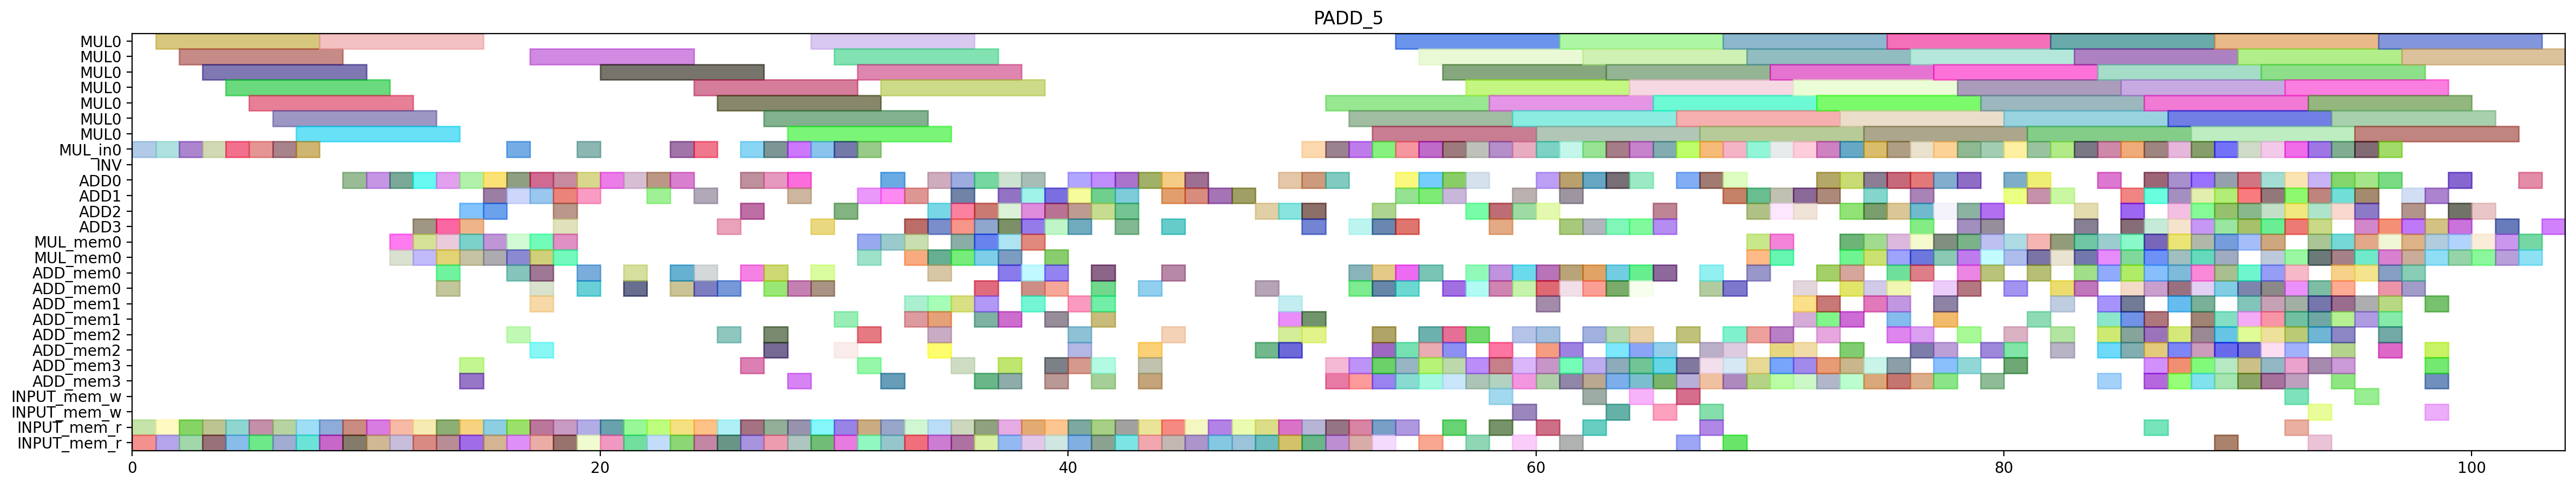

Generate this figure with Python:
from pyschedule import Scenario, solvers, plotters, alt


def solve():
	horizon = 181
	S = Scenario("PADD_5", horizon=horizon)

	# resource
	MUL = S.Resources('MUL', num=1, size=7)
	MUL_in = S.Resources('MUL_in', num=1)
	INV = S.Resource('INV')
	ADD = S.Resources('ADD', num=4, periods=range(1, horizon))
	MUL_mem = S.Resources('MUL_mem', num=1, size=2)
	ADD_mem = S.Resources('ADD_mem', num=4, size=2)
	INPUT_mem_w = S.Resource('INPUT_mem_w', size=2)
	INPUT_mem_r = S.Resource('INPUT_mem_r', size=2)

	# result of previous scheduling
	t2_t1_t1_in = S.Task('t2_t1_t1_in', length=1, delay_cost=1)
	S += t2_t1_t1_in >= 0
	t2_t1_t1_in += MUL_in[0]

	t2_t1_t1_mem0 = S.Task('t2_t1_t1_mem0', length=1, delay_cost=1)
	S += t2_t1_t1_mem0 >= 0
	t2_t1_t1_mem0 += INPUT_mem_r

	t2_t1_t1_mem1 = S.Task('t2_t1_t1_mem1', length=1, delay_cost=1)
	S += t2_t1_t1_mem1 >= 0
	t2_t1_t1_mem1 += INPUT_mem_r

	t0_t1_t1_in = S.Task('t0_t1_t1_in', length=1, delay_cost=1)
	S += t0_t1_t1_in >= 1
	t0_t1_t1_in += MUL_in[0]

	t0_t1_t1_mem0 = S.Task('t0_t1_t1_mem0', length=1, delay_cost=1)
	S += t0_t1_t1_mem0 >= 1
	t0_t1_t1_mem0 += INPUT_mem_r

	t0_t1_t1_mem1 = S.Task('t0_t1_t1_mem1', length=1, delay_cost=1)
	S += t0_t1_t1_mem1 >= 1
	t0_t1_t1_mem1 += INPUT_mem_r

	t2_t1_t1 = S.Task('t2_t1_t1', length=7, delay_cost=1)
	S += t2_t1_t1 >= 1
	t2_t1_t1 += MUL[0]

	t0_t1_t1 = S.Task('t0_t1_t1', length=7, delay_cost=1)
	S += t0_t1_t1 >= 2
	t0_t1_t1 += MUL[0]

	t2_t0_t1_in = S.Task('t2_t0_t1_in', length=1, delay_cost=1)
	S += t2_t0_t1_in >= 2
	t2_t0_t1_in += MUL_in[0]

	t2_t0_t1_mem0 = S.Task('t2_t0_t1_mem0', length=1, delay_cost=1)
	S += t2_t0_t1_mem0 >= 2
	t2_t0_t1_mem0 += INPUT_mem_r

	t2_t0_t1_mem1 = S.Task('t2_t0_t1_mem1', length=1, delay_cost=1)
	S += t2_t0_t1_mem1 >= 2
	t2_t0_t1_mem1 += INPUT_mem_r

	t2_t0_t0_in = S.Task('t2_t0_t0_in', length=1, delay_cost=1)
	S += t2_t0_t0_in >= 3
	t2_t0_t0_in += MUL_in[0]

	t2_t0_t0_mem0 = S.Task('t2_t0_t0_mem0', length=1, delay_cost=1)
	S += t2_t0_t0_mem0 >= 3
	t2_t0_t0_mem0 += INPUT_mem_r

	t2_t0_t0_mem1 = S.Task('t2_t0_t0_mem1', length=1, delay_cost=1)
	S += t2_t0_t0_mem1 >= 3
	t2_t0_t0_mem1 += INPUT_mem_r

	t2_t0_t1 = S.Task('t2_t0_t1', length=7, delay_cost=1)
	S += t2_t0_t1 >= 3
	t2_t0_t1 += MUL[0]

	t2_t0_t0 = S.Task('t2_t0_t0', length=7, delay_cost=1)
	S += t2_t0_t0 >= 4
	t2_t0_t0 += MUL[0]

	t2_t1_t0_in = S.Task('t2_t1_t0_in', length=1, delay_cost=1)
	S += t2_t1_t0_in >= 4
	t2_t1_t0_in += MUL_in[0]

	t2_t1_t0_mem0 = S.Task('t2_t1_t0_mem0', length=1, delay_cost=1)
	S += t2_t1_t0_mem0 >= 4
	t2_t1_t0_mem0 += INPUT_mem_r

	t2_t1_t0_mem1 = S.Task('t2_t1_t0_mem1', length=1, delay_cost=1)
	S += t2_t1_t0_mem1 >= 4
	t2_t1_t0_mem1 += INPUT_mem_r

	t0_t1_t0_in = S.Task('t0_t1_t0_in', length=1, delay_cost=1)
	S += t0_t1_t0_in >= 5
	t0_t1_t0_in += MUL_in[0]

	t0_t1_t0_mem0 = S.Task('t0_t1_t0_mem0', length=1, delay_cost=1)
	S += t0_t1_t0_mem0 >= 5
	t0_t1_t0_mem0 += INPUT_mem_r

	t0_t1_t0_mem1 = S.Task('t0_t1_t0_mem1', length=1, delay_cost=1)
	S += t0_t1_t0_mem1 >= 5
	t0_t1_t0_mem1 += INPUT_mem_r

	t2_t1_t0 = S.Task('t2_t1_t0', length=7, delay_cost=1)
	S += t2_t1_t0 >= 5
	t2_t1_t0 += MUL[0]

	t0_t0_t1_in = S.Task('t0_t0_t1_in', length=1, delay_cost=1)
	S += t0_t0_t1_in >= 6
	t0_t0_t1_in += MUL_in[0]

	t0_t0_t1_mem0 = S.Task('t0_t0_t1_mem0', length=1, delay_cost=1)
	S += t0_t0_t1_mem0 >= 6
	t0_t0_t1_mem0 += INPUT_mem_r

	t0_t0_t1_mem1 = S.Task('t0_t0_t1_mem1', length=1, delay_cost=1)
	S += t0_t0_t1_mem1 >= 6
	t0_t0_t1_mem1 += INPUT_mem_r

	t0_t1_t0 = S.Task('t0_t1_t0', length=7, delay_cost=1)
	S += t0_t1_t0 >= 6
	t0_t1_t0 += MUL[0]

	t0_t0_t0_in = S.Task('t0_t0_t0_in', length=1, delay_cost=1)
	S += t0_t0_t0_in >= 7
	t0_t0_t0_in += MUL_in[0]

	t0_t0_t0_mem0 = S.Task('t0_t0_t0_mem0', length=1, delay_cost=1)
	S += t0_t0_t0_mem0 >= 7
	t0_t0_t0_mem0 += INPUT_mem_r

	t0_t0_t0_mem1 = S.Task('t0_t0_t0_mem1', length=1, delay_cost=1)
	S += t0_t0_t0_mem1 >= 7
	t0_t0_t0_mem1 += INPUT_mem_r

	t0_t0_t1 = S.Task('t0_t0_t1', length=7, delay_cost=1)
	S += t0_t0_t1 >= 7
	t0_t0_t1 += MUL[0]

	t0_t0_t0 = S.Task('t0_t0_t0', length=7, delay_cost=1)
	S += t0_t0_t0 >= 8
	t0_t0_t0 += MUL[0]

	t9_t0_t2_mem0 = S.Task('t9_t0_t2_mem0', length=1, delay_cost=1)
	S += t9_t0_t2_mem0 >= 8
	t9_t0_t2_mem0 += INPUT_mem_r

	t9_t0_t2_mem1 = S.Task('t9_t0_t2_mem1', length=1, delay_cost=1)
	S += t9_t0_t2_mem1 >= 8
	t9_t0_t2_mem1 += INPUT_mem_r

	t0_t20_mem0 = S.Task('t0_t20_mem0', length=1, delay_cost=1)
	S += t0_t20_mem0 >= 9
	t0_t20_mem0 += INPUT_mem_r

	t0_t20_mem1 = S.Task('t0_t20_mem1', length=1, delay_cost=1)
	S += t0_t20_mem1 >= 9
	t0_t20_mem1 += INPUT_mem_r

	t9_t0_t2 = S.Task('t9_t0_t2', length=1, delay_cost=1)
	S += t9_t0_t2 >= 9
	t9_t0_t2 += ADD[0]

	t0_t0_t2_mem0 = S.Task('t0_t0_t2_mem0', length=1, delay_cost=1)
	S += t0_t0_t2_mem0 >= 10
	t0_t0_t2_mem0 += INPUT_mem_r

	t0_t0_t2_mem1 = S.Task('t0_t0_t2_mem1', length=1, delay_cost=1)
	S += t0_t0_t2_mem1 >= 10
	t0_t0_t2_mem1 += INPUT_mem_r

	t0_t20 = S.Task('t0_t20', length=1, delay_cost=1)
	S += t0_t20 >= 10
	t0_t20 += ADD[0]

	t0_t0_t2 = S.Task('t0_t0_t2', length=1, delay_cost=1)
	S += t0_t0_t2 >= 11
	t0_t0_t2 += ADD[0]

	t0_t21_mem0 = S.Task('t0_t21_mem0', length=1, delay_cost=1)
	S += t0_t21_mem0 >= 11
	t0_t21_mem0 += INPUT_mem_r

	t0_t21_mem1 = S.Task('t0_t21_mem1', length=1, delay_cost=1)
	S += t0_t21_mem1 >= 11
	t0_t21_mem1 += INPUT_mem_r

	t2_t00_mem0 = S.Task('t2_t00_mem0', length=1, delay_cost=1)
	S += t2_t00_mem0 >= 11
	t2_t00_mem0 += MUL_mem[0]

	t2_t00_mem1 = S.Task('t2_t00_mem1', length=1, delay_cost=1)
	S += t2_t00_mem1 >= 11
	t2_t00_mem1 += MUL_mem[0]

	t0_t21 = S.Task('t0_t21', length=1, delay_cost=1)
	S += t0_t21 >= 12
	t0_t21 += ADD[0]

	t2_t00 = S.Task('t2_t00', length=1, delay_cost=1)
	S += t2_t00 >= 12
	t2_t00 += ADD[3]

	t2_t10_mem0 = S.Task('t2_t10_mem0', length=1, delay_cost=1)
	S += t2_t10_mem0 >= 12
	t2_t10_mem0 += MUL_mem[0]

	t2_t10_mem1 = S.Task('t2_t10_mem1', length=1, delay_cost=1)
	S += t2_t10_mem1 >= 12
	t2_t10_mem1 += MUL_mem[0]

	t7_t20_mem0 = S.Task('t7_t20_mem0', length=1, delay_cost=1)
	S += t7_t20_mem0 >= 12
	t7_t20_mem0 += INPUT_mem_r

	t7_t20_mem1 = S.Task('t7_t20_mem1', length=1, delay_cost=1)
	S += t7_t20_mem1 >= 12
	t7_t20_mem1 += INPUT_mem_r

	t0_t10_mem0 = S.Task('t0_t10_mem0', length=1, delay_cost=1)
	S += t0_t10_mem0 >= 13
	t0_t10_mem0 += MUL_mem[0]

	t0_t10_mem1 = S.Task('t0_t10_mem1', length=1, delay_cost=1)
	S += t0_t10_mem1 >= 13
	t0_t10_mem1 += MUL_mem[0]

	t0_t4_t2_mem0 = S.Task('t0_t4_t2_mem0', length=1, delay_cost=1)
	S += t0_t4_t2_mem0 >= 13
	t0_t4_t2_mem0 += ADD_mem[0]

	t0_t4_t2_mem1 = S.Task('t0_t4_t2_mem1', length=1, delay_cost=1)
	S += t0_t4_t2_mem1 >= 13
	t0_t4_t2_mem1 += ADD_mem[0]

	t2_t10 = S.Task('t2_t10', length=1, delay_cost=1)
	S += t2_t10 >= 13
	t2_t10 += ADD[3]

	t2_t31_mem0 = S.Task('t2_t31_mem0', length=1, delay_cost=1)
	S += t2_t31_mem0 >= 13
	t2_t31_mem0 += INPUT_mem_r

	t2_t31_mem1 = S.Task('t2_t31_mem1', length=1, delay_cost=1)
	S += t2_t31_mem1 >= 13
	t2_t31_mem1 += INPUT_mem_r

	t7_t20 = S.Task('t7_t20', length=1, delay_cost=1)
	S += t7_t20 >= 13
	t7_t20 += ADD[0]

	t0_t10 = S.Task('t0_t10', length=1, delay_cost=1)
	S += t0_t10 >= 14
	t0_t10 += ADD[2]

	t0_t31_mem0 = S.Task('t0_t31_mem0', length=1, delay_cost=1)
	S += t0_t31_mem0 >= 14
	t0_t31_mem0 += INPUT_mem_r

	t0_t31_mem1 = S.Task('t0_t31_mem1', length=1, delay_cost=1)
	S += t0_t31_mem1 >= 14
	t0_t31_mem1 += INPUT_mem_r

	t0_t4_t2 = S.Task('t0_t4_t2', length=1, delay_cost=1)
	S += t0_t4_t2 >= 14
	t0_t4_t2 += ADD[3]

	t2_t0_t5_mem0 = S.Task('t2_t0_t5_mem0', length=1, delay_cost=1)
	S += t2_t0_t5_mem0 >= 14
	t2_t0_t5_mem0 += MUL_mem[0]

	t2_t0_t5_mem1 = S.Task('t2_t0_t5_mem1', length=1, delay_cost=1)
	S += t2_t0_t5_mem1 >= 14
	t2_t0_t5_mem1 += MUL_mem[0]

	t2_t31 = S.Task('t2_t31', length=1, delay_cost=1)
	S += t2_t31 >= 14
	t2_t31 += ADD[0]

	t2_t50_mem0 = S.Task('t2_t50_mem0', length=1, delay_cost=1)
	S += t2_t50_mem0 >= 14
	t2_t50_mem0 += ADD_mem[3]

	t2_t50_mem1 = S.Task('t2_t50_mem1', length=1, delay_cost=1)
	S += t2_t50_mem1 >= 14
	t2_t50_mem1 += ADD_mem[3]

	t0_t00_mem0 = S.Task('t0_t00_mem0', length=1, delay_cost=1)
	S += t0_t00_mem0 >= 15
	t0_t00_mem0 += MUL_mem[0]

	t0_t00_mem1 = S.Task('t0_t00_mem1', length=1, delay_cost=1)
	S += t0_t00_mem1 >= 15
	t0_t00_mem1 += MUL_mem[0]

	t0_t31 = S.Task('t0_t31', length=1, delay_cost=1)
	S += t0_t31 >= 15
	t0_t31 += ADD[2]

	t2_t0_t5 = S.Task('t2_t0_t5', length=1, delay_cost=1)
	S += t2_t0_t5 >= 15
	t2_t0_t5 += ADD[1]

	t2_t30_mem0 = S.Task('t2_t30_mem0', length=1, delay_cost=1)
	S += t2_t30_mem0 >= 15
	t2_t30_mem0 += INPUT_mem_r

	t2_t30_mem1 = S.Task('t2_t30_mem1', length=1, delay_cost=1)
	S += t2_t30_mem1 >= 15
	t2_t30_mem1 += INPUT_mem_r

	t2_t50 = S.Task('t2_t50', length=1, delay_cost=1)
	S += t2_t50 >= 15
	t2_t50 += ADD[0]

	t0_t00 = S.Task('t0_t00', length=1, delay_cost=1)
	S += t0_t00 >= 16
	t0_t00 += ADD[1]

	t0_t0_t5_mem0 = S.Task('t0_t0_t5_mem0', length=1, delay_cost=1)
	S += t0_t0_t5_mem0 >= 16
	t0_t0_t5_mem0 += MUL_mem[0]

	t0_t0_t5_mem1 = S.Task('t0_t0_t5_mem1', length=1, delay_cost=1)
	S += t0_t0_t5_mem1 >= 16
	t0_t0_t5_mem1 += MUL_mem[0]

	t0_t4_t1_in = S.Task('t0_t4_t1_in', length=1, delay_cost=1)
	S += t0_t4_t1_in >= 16
	t0_t4_t1_in += MUL_in[0]

	t0_t4_t1_mem0 = S.Task('t0_t4_t1_mem0', length=1, delay_cost=1)
	S += t0_t4_t1_mem0 >= 16
	t0_t4_t1_mem0 += ADD_mem[0]

	t0_t4_t1_mem1 = S.Task('t0_t4_t1_mem1', length=1, delay_cost=1)
	S += t0_t4_t1_mem1 >= 16
	t0_t4_t1_mem1 += ADD_mem[2]

	t2_t30 = S.Task('t2_t30', length=1, delay_cost=1)
	S += t2_t30 >= 16
	t2_t30 += ADD[0]

	t7_t1_t2_mem0 = S.Task('t7_t1_t2_mem0', length=1, delay_cost=1)
	S += t7_t1_t2_mem0 >= 16
	t7_t1_t2_mem0 += INPUT_mem_r

	t7_t1_t2_mem1 = S.Task('t7_t1_t2_mem1', length=1, delay_cost=1)
	S += t7_t1_t2_mem1 >= 16
	t7_t1_t2_mem1 += INPUT_mem_r

	t0_t0_t5 = S.Task('t0_t0_t5', length=1, delay_cost=1)
	S += t0_t0_t5 >= 17
	t0_t0_t5 += ADD[0]

	t0_t1_t5_mem0 = S.Task('t0_t1_t5_mem0', length=1, delay_cost=1)
	S += t0_t1_t5_mem0 >= 17
	t0_t1_t5_mem0 += MUL_mem[0]

	t0_t1_t5_mem1 = S.Task('t0_t1_t5_mem1', length=1, delay_cost=1)
	S += t0_t1_t5_mem1 >= 17
	t0_t1_t5_mem1 += MUL_mem[0]

	t0_t4_t1 = S.Task('t0_t4_t1', length=7, delay_cost=1)
	S += t0_t4_t1 >= 17
	t0_t4_t1 += MUL[0]

	t0_t50_mem0 = S.Task('t0_t50_mem0', length=1, delay_cost=1)
	S += t0_t50_mem0 >= 17
	t0_t50_mem0 += ADD_mem[1]

	t0_t50_mem1 = S.Task('t0_t50_mem1', length=1, delay_cost=1)
	S += t0_t50_mem1 >= 17
	t0_t50_mem1 += ADD_mem[2]

	t2_t21_mem0 = S.Task('t2_t21_mem0', length=1, delay_cost=1)
	S += t2_t21_mem0 >= 17
	t2_t21_mem0 += INPUT_mem_r

	t2_t21_mem1 = S.Task('t2_t21_mem1', length=1, delay_cost=1)
	S += t2_t21_mem1 >= 17
	t2_t21_mem1 += INPUT_mem_r

	t2_t4_t3_mem0 = S.Task('t2_t4_t3_mem0', length=1, delay_cost=1)
	S += t2_t4_t3_mem0 >= 17
	t2_t4_t3_mem0 += ADD_mem[0]

	t2_t4_t3_mem1 = S.Task('t2_t4_t3_mem1', length=1, delay_cost=1)
	S += t2_t4_t3_mem1 >= 17
	t2_t4_t3_mem1 += ADD_mem[0]

	t7_t1_t2 = S.Task('t7_t1_t2', length=1, delay_cost=1)
	S += t7_t1_t2 >= 17
	t7_t1_t2 += ADD[1]

	t0_t1_t5 = S.Task('t0_t1_t5', length=1, delay_cost=1)
	S += t0_t1_t5 >= 18
	t0_t1_t5 += ADD[3]

	t0_t50 = S.Task('t0_t50', length=1, delay_cost=1)
	S += t0_t50 >= 18
	t0_t50 += ADD[1]

	t2_t1_t5_mem0 = S.Task('t2_t1_t5_mem0', length=1, delay_cost=1)
	S += t2_t1_t5_mem0 >= 18
	t2_t1_t5_mem0 += MUL_mem[0]

	t2_t1_t5_mem1 = S.Task('t2_t1_t5_mem1', length=1, delay_cost=1)
	S += t2_t1_t5_mem1 >= 18
	t2_t1_t5_mem1 += MUL_mem[0]

	t2_t21 = S.Task('t2_t21', length=1, delay_cost=1)
	S += t2_t21 >= 18
	t2_t21 += ADD[0]

	t2_t4_t3 = S.Task('t2_t4_t3', length=1, delay_cost=1)
	S += t2_t4_t3 >= 18
	t2_t4_t3 += ADD[2]

	t9_t1_t2_mem0 = S.Task('t9_t1_t2_mem0', length=1, delay_cost=1)
	S += t9_t1_t2_mem0 >= 18
	t9_t1_t2_mem0 += INPUT_mem_r

	t9_t1_t2_mem1 = S.Task('t9_t1_t2_mem1', length=1, delay_cost=1)
	S += t9_t1_t2_mem1 >= 18
	t9_t1_t2_mem1 += INPUT_mem_r

	t2_t1_t5 = S.Task('t2_t1_t5', length=1, delay_cost=1)
	S += t2_t1_t5 >= 19
	t2_t1_t5 += ADD[1]

	t2_t4_t1_in = S.Task('t2_t4_t1_in', length=1, delay_cost=1)
	S += t2_t4_t1_in >= 19
	t2_t4_t1_in += MUL_in[0]

	t2_t4_t1_mem0 = S.Task('t2_t4_t1_mem0', length=1, delay_cost=1)
	S += t2_t4_t1_mem0 >= 19
	t2_t4_t1_mem0 += ADD_mem[0]

	t2_t4_t1_mem1 = S.Task('t2_t4_t1_mem1', length=1, delay_cost=1)
	S += t2_t4_t1_mem1 >= 19
	t2_t4_t1_mem1 += ADD_mem[0]

	t7_t21_mem0 = S.Task('t7_t21_mem0', length=1, delay_cost=1)
	S += t7_t21_mem0 >= 19
	t7_t21_mem0 += INPUT_mem_r

	t7_t21_mem1 = S.Task('t7_t21_mem1', length=1, delay_cost=1)
	S += t7_t21_mem1 >= 19
	t7_t21_mem1 += INPUT_mem_r

	t9_t1_t2 = S.Task('t9_t1_t2', length=1, delay_cost=1)
	S += t9_t1_t2 >= 19
	t9_t1_t2 += ADD[0]

	t0_t1_t3_mem0 = S.Task('t0_t1_t3_mem0', length=1, delay_cost=1)
	S += t0_t1_t3_mem0 >= 20
	t0_t1_t3_mem0 += INPUT_mem_r

	t0_t1_t3_mem1 = S.Task('t0_t1_t3_mem1', length=1, delay_cost=1)
	S += t0_t1_t3_mem1 >= 20
	t0_t1_t3_mem1 += INPUT_mem_r

	t2_t4_t1 = S.Task('t2_t4_t1', length=7, delay_cost=1)
	S += t2_t4_t1 >= 20
	t2_t4_t1 += MUL[0]

	t7_t21 = S.Task('t7_t21', length=1, delay_cost=1)
	S += t7_t21 >= 20
	t7_t21 += ADD[0]

	t0_t1_t3 = S.Task('t0_t1_t3', length=1, delay_cost=1)
	S += t0_t1_t3 >= 21
	t0_t1_t3 += ADD[0]

	t0_t30_mem0 = S.Task('t0_t30_mem0', length=1, delay_cost=1)
	S += t0_t30_mem0 >= 21
	t0_t30_mem0 += INPUT_mem_r

	t0_t30_mem1 = S.Task('t0_t30_mem1', length=1, delay_cost=1)
	S += t0_t30_mem1 >= 21
	t0_t30_mem1 += INPUT_mem_r

	t7_t4_t2_mem0 = S.Task('t7_t4_t2_mem0', length=1, delay_cost=1)
	S += t7_t4_t2_mem0 >= 21
	t7_t4_t2_mem0 += ADD_mem[0]

	t7_t4_t2_mem1 = S.Task('t7_t4_t2_mem1', length=1, delay_cost=1)
	S += t7_t4_t2_mem1 >= 21
	t7_t4_t2_mem1 += ADD_mem[0]

	t0_t1_t2_mem0 = S.Task('t0_t1_t2_mem0', length=1, delay_cost=1)
	S += t0_t1_t2_mem0 >= 22
	t0_t1_t2_mem0 += INPUT_mem_r

	t0_t1_t2_mem1 = S.Task('t0_t1_t2_mem1', length=1, delay_cost=1)
	S += t0_t1_t2_mem1 >= 22
	t0_t1_t2_mem1 += INPUT_mem_r

	t0_t30 = S.Task('t0_t30', length=1, delay_cost=1)
	S += t0_t30 >= 22
	t0_t30 += ADD[0]

	t7_t4_t2 = S.Task('t7_t4_t2', length=1, delay_cost=1)
	S += t7_t4_t2 >= 22
	t7_t4_t2 += ADD[1]

	t0_t1_t2 = S.Task('t0_t1_t2', length=1, delay_cost=1)
	S += t0_t1_t2 >= 23
	t0_t1_t2 += ADD[0]

	t0_t4_t0_in = S.Task('t0_t4_t0_in', length=1, delay_cost=1)
	S += t0_t4_t0_in >= 23
	t0_t4_t0_in += MUL_in[0]

	t0_t4_t0_mem0 = S.Task('t0_t4_t0_mem0', length=1, delay_cost=1)
	S += t0_t4_t0_mem0 >= 23
	t0_t4_t0_mem0 += ADD_mem[0]

	t0_t4_t0_mem1 = S.Task('t0_t4_t0_mem1', length=1, delay_cost=1)
	S += t0_t4_t0_mem1 >= 23
	t0_t4_t0_mem1 += ADD_mem[0]

	t7_t0_t2_mem0 = S.Task('t7_t0_t2_mem0', length=1, delay_cost=1)
	S += t7_t0_t2_mem0 >= 23
	t7_t0_t2_mem0 += INPUT_mem_r

	t7_t0_t2_mem1 = S.Task('t7_t0_t2_mem1', length=1, delay_cost=1)
	S += t7_t0_t2_mem1 >= 23
	t7_t0_t2_mem1 += INPUT_mem_r

	t0_t0_t3_mem0 = S.Task('t0_t0_t3_mem0', length=1, delay_cost=1)
	S += t0_t0_t3_mem0 >= 24
	t0_t0_t3_mem0 += INPUT_mem_r

	t0_t0_t3_mem1 = S.Task('t0_t0_t3_mem1', length=1, delay_cost=1)
	S += t0_t0_t3_mem1 >= 24
	t0_t0_t3_mem1 += INPUT_mem_r

	t0_t1_t4_in = S.Task('t0_t1_t4_in', length=1, delay_cost=1)
	S += t0_t1_t4_in >= 24
	t0_t1_t4_in += MUL_in[0]

	t0_t1_t4_mem0 = S.Task('t0_t1_t4_mem0', length=1, delay_cost=1)
	S += t0_t1_t4_mem0 >= 24
	t0_t1_t4_mem0 += ADD_mem[0]

	t0_t1_t4_mem1 = S.Task('t0_t1_t4_mem1', length=1, delay_cost=1)
	S += t0_t1_t4_mem1 >= 24
	t0_t1_t4_mem1 += ADD_mem[0]

	t0_t4_t0 = S.Task('t0_t4_t0', length=7, delay_cost=1)
	S += t0_t4_t0 >= 24
	t0_t4_t0 += MUL[0]

	t7_t0_t2 = S.Task('t7_t0_t2', length=1, delay_cost=1)
	S += t7_t0_t2 >= 24
	t7_t0_t2 += ADD[1]

	t0_t0_t3 = S.Task('t0_t0_t3', length=1, delay_cost=1)
	S += t0_t0_t3 >= 25
	t0_t0_t3 += ADD[3]

	t0_t1_t4 = S.Task('t0_t1_t4', length=7, delay_cost=1)
	S += t0_t1_t4 >= 25
	t0_t1_t4 += MUL[0]

	t0_t4_t3_mem0 = S.Task('t0_t4_t3_mem0', length=1, delay_cost=1)
	S += t0_t4_t3_mem0 >= 25
	t0_t4_t3_mem0 += ADD_mem[0]

	t0_t4_t3_mem1 = S.Task('t0_t4_t3_mem1', length=1, delay_cost=1)
	S += t0_t4_t3_mem1 >= 25
	t0_t4_t3_mem1 += ADD_mem[2]

	t2_t20_mem0 = S.Task('t2_t20_mem0', length=1, delay_cost=1)
	S += t2_t20_mem0 >= 25
	t2_t20_mem0 += INPUT_mem_r

	t2_t20_mem1 = S.Task('t2_t20_mem1', length=1, delay_cost=1)
	S += t2_t20_mem1 >= 25
	t2_t20_mem1 += INPUT_mem_r

	t0_t0_t4_in = S.Task('t0_t0_t4_in', length=1, delay_cost=1)
	S += t0_t0_t4_in >= 26
	t0_t0_t4_in += MUL_in[0]

	t0_t0_t4_mem0 = S.Task('t0_t0_t4_mem0', length=1, delay_cost=1)
	S += t0_t0_t4_mem0 >= 26
	t0_t0_t4_mem0 += ADD_mem[0]

	t0_t0_t4_mem1 = S.Task('t0_t0_t4_mem1', length=1, delay_cost=1)
	S += t0_t0_t4_mem1 >= 26
	t0_t0_t4_mem1 += ADD_mem[3]

	t0_t4_t3 = S.Task('t0_t4_t3', length=1, delay_cost=1)
	S += t0_t4_t3 >= 26
	t0_t4_t3 += ADD[0]

	t2_t1_t3_mem0 = S.Task('t2_t1_t3_mem0', length=1, delay_cost=1)
	S += t2_t1_t3_mem0 >= 26
	t2_t1_t3_mem0 += INPUT_mem_r

	t2_t1_t3_mem1 = S.Task('t2_t1_t3_mem1', length=1, delay_cost=1)
	S += t2_t1_t3_mem1 >= 26
	t2_t1_t3_mem1 += INPUT_mem_r

	t2_t20 = S.Task('t2_t20', length=1, delay_cost=1)
	S += t2_t20 >= 26
	t2_t20 += ADD[2]

	t0_t0_t4 = S.Task('t0_t0_t4', length=7, delay_cost=1)
	S += t0_t0_t4 >= 27
	t0_t0_t4 += MUL[0]

	t2_t1_t2_mem0 = S.Task('t2_t1_t2_mem0', length=1, delay_cost=1)
	S += t2_t1_t2_mem0 >= 27
	t2_t1_t2_mem0 += INPUT_mem_r

	t2_t1_t2_mem1 = S.Task('t2_t1_t2_mem1', length=1, delay_cost=1)
	S += t2_t1_t2_mem1 >= 27
	t2_t1_t2_mem1 += INPUT_mem_r

	t2_t1_t3 = S.Task('t2_t1_t3', length=1, delay_cost=1)
	S += t2_t1_t3 >= 27
	t2_t1_t3 += ADD[0]

	t2_t4_t0_in = S.Task('t2_t4_t0_in', length=1, delay_cost=1)
	S += t2_t4_t0_in >= 27
	t2_t4_t0_in += MUL_in[0]

	t2_t4_t0_mem0 = S.Task('t2_t4_t0_mem0', length=1, delay_cost=1)
	S += t2_t4_t0_mem0 >= 27
	t2_t4_t0_mem0 += ADD_mem[2]

	t2_t4_t0_mem1 = S.Task('t2_t4_t0_mem1', length=1, delay_cost=1)
	S += t2_t4_t0_mem1 >= 27
	t2_t4_t0_mem1 += ADD_mem[0]

	t2_t4_t2_mem0 = S.Task('t2_t4_t2_mem0', length=1, delay_cost=1)
	S += t2_t4_t2_mem0 >= 27
	t2_t4_t2_mem0 += ADD_mem[2]

	t2_t4_t2_mem1 = S.Task('t2_t4_t2_mem1', length=1, delay_cost=1)
	S += t2_t4_t2_mem1 >= 27
	t2_t4_t2_mem1 += ADD_mem[0]

	t0_t4_t4_in = S.Task('t0_t4_t4_in', length=1, delay_cost=1)
	S += t0_t4_t4_in >= 28
	t0_t4_t4_in += MUL_in[0]

	t0_t4_t4_mem0 = S.Task('t0_t4_t4_mem0', length=1, delay_cost=1)
	S += t0_t4_t4_mem0 >= 28
	t0_t4_t4_mem0 += ADD_mem[3]

	t0_t4_t4_mem1 = S.Task('t0_t4_t4_mem1', length=1, delay_cost=1)
	S += t0_t4_t4_mem1 >= 28
	t0_t4_t4_mem1 += ADD_mem[0]

	t2_t0_t3_mem0 = S.Task('t2_t0_t3_mem0', length=1, delay_cost=1)
	S += t2_t0_t3_mem0 >= 28
	t2_t0_t3_mem0 += INPUT_mem_r

	t2_t0_t3_mem1 = S.Task('t2_t0_t3_mem1', length=1, delay_cost=1)
	S += t2_t0_t3_mem1 >= 28
	t2_t0_t3_mem1 += INPUT_mem_r

	t2_t1_t2 = S.Task('t2_t1_t2', length=1, delay_cost=1)
	S += t2_t1_t2 >= 28
	t2_t1_t2 += ADD[0]

	t2_t4_t0 = S.Task('t2_t4_t0', length=7, delay_cost=1)
	S += t2_t4_t0 >= 28
	t2_t4_t0 += MUL[0]

	t2_t4_t2 = S.Task('t2_t4_t2', length=1, delay_cost=1)
	S += t2_t4_t2 >= 28
	t2_t4_t2 += ADD[1]

	t0_t4_t4 = S.Task('t0_t4_t4', length=7, delay_cost=1)
	S += t0_t4_t4 >= 29
	t0_t4_t4 += MUL[0]

	t2_t0_t2_mem0 = S.Task('t2_t0_t2_mem0', length=1, delay_cost=1)
	S += t2_t0_t2_mem0 >= 29
	t2_t0_t2_mem0 += INPUT_mem_r

	t2_t0_t2_mem1 = S.Task('t2_t0_t2_mem1', length=1, delay_cost=1)
	S += t2_t0_t2_mem1 >= 29
	t2_t0_t2_mem1 += INPUT_mem_r

	t2_t0_t3 = S.Task('t2_t0_t3', length=1, delay_cost=1)
	S += t2_t0_t3 >= 29
	t2_t0_t3 += ADD[3]

	t2_t1_t4_in = S.Task('t2_t1_t4_in', length=1, delay_cost=1)
	S += t2_t1_t4_in >= 29
	t2_t1_t4_in += MUL_in[0]

	t2_t1_t4_mem0 = S.Task('t2_t1_t4_mem0', length=1, delay_cost=1)
	S += t2_t1_t4_mem0 >= 29
	t2_t1_t4_mem0 += ADD_mem[0]

	t2_t1_t4_mem1 = S.Task('t2_t1_t4_mem1', length=1, delay_cost=1)
	S += t2_t1_t4_mem1 >= 29
	t2_t1_t4_mem1 += ADD_mem[0]

	new_TZ_t20_mem0 = S.Task('new_TZ_t20_mem0', length=1, delay_cost=1)
	S += new_TZ_t20_mem0 >= 30
	new_TZ_t20_mem0 += INPUT_mem_r

	new_TZ_t20_mem1 = S.Task('new_TZ_t20_mem1', length=1, delay_cost=1)
	S += new_TZ_t20_mem1 >= 30
	new_TZ_t20_mem1 += INPUT_mem_r

	t2_t0_t2 = S.Task('t2_t0_t2', length=1, delay_cost=1)
	S += t2_t0_t2 >= 30
	t2_t0_t2 += ADD[2]

	t2_t1_t4 = S.Task('t2_t1_t4', length=7, delay_cost=1)
	S += t2_t1_t4 >= 30
	t2_t1_t4 += MUL[0]

	t2_t4_t4_in = S.Task('t2_t4_t4_in', length=1, delay_cost=1)
	S += t2_t4_t4_in >= 30
	t2_t4_t4_in += MUL_in[0]

	t2_t4_t4_mem0 = S.Task('t2_t4_t4_mem0', length=1, delay_cost=1)
	S += t2_t4_t4_mem0 >= 30
	t2_t4_t4_mem0 += ADD_mem[1]

	t2_t4_t4_mem1 = S.Task('t2_t4_t4_mem1', length=1, delay_cost=1)
	S += t2_t4_t4_mem1 >= 30
	t2_t4_t4_mem1 += ADD_mem[2]

	new_TZ_t1_t2_mem0 = S.Task('new_TZ_t1_t2_mem0', length=1, delay_cost=1)
	S += new_TZ_t1_t2_mem0 >= 31
	new_TZ_t1_t2_mem0 += INPUT_mem_r

	new_TZ_t1_t2_mem1 = S.Task('new_TZ_t1_t2_mem1', length=1, delay_cost=1)
	S += new_TZ_t1_t2_mem1 >= 31
	new_TZ_t1_t2_mem1 += INPUT_mem_r

	new_TZ_t20 = S.Task('new_TZ_t20', length=1, delay_cost=1)
	S += new_TZ_t20 >= 31
	new_TZ_t20 += ADD[1]

	t0_t40_mem0 = S.Task('t0_t40_mem0', length=1, delay_cost=1)
	S += t0_t40_mem0 >= 31
	t0_t40_mem0 += MUL_mem[0]

	t0_t40_mem1 = S.Task('t0_t40_mem1', length=1, delay_cost=1)
	S += t0_t40_mem1 >= 31
	t0_t40_mem1 += MUL_mem[0]

	t2_t0_t4_in = S.Task('t2_t0_t4_in', length=1, delay_cost=1)
	S += t2_t0_t4_in >= 31
	t2_t0_t4_in += MUL_in[0]

	t2_t0_t4_mem0 = S.Task('t2_t0_t4_mem0', length=1, delay_cost=1)
	S += t2_t0_t4_mem0 >= 31
	t2_t0_t4_mem0 += ADD_mem[2]

	t2_t0_t4_mem1 = S.Task('t2_t0_t4_mem1', length=1, delay_cost=1)
	S += t2_t0_t4_mem1 >= 31
	t2_t0_t4_mem1 += ADD_mem[3]

	t2_t4_t4 = S.Task('t2_t4_t4', length=7, delay_cost=1)
	S += t2_t4_t4 >= 31
	t2_t4_t4 += MUL[0]

	new_TZ_t1_t2 = S.Task('new_TZ_t1_t2', length=1, delay_cost=1)
	S += new_TZ_t1_t2 >= 32
	new_TZ_t1_t2 += ADD[0]

	new_TZ_t21_mem0 = S.Task('new_TZ_t21_mem0', length=1, delay_cost=1)
	S += new_TZ_t21_mem0 >= 32
	new_TZ_t21_mem0 += INPUT_mem_r

	new_TZ_t21_mem1 = S.Task('new_TZ_t21_mem1', length=1, delay_cost=1)
	S += new_TZ_t21_mem1 >= 32
	new_TZ_t21_mem1 += INPUT_mem_r

	t0_t11_mem0 = S.Task('t0_t11_mem0', length=1, delay_cost=1)
	S += t0_t11_mem0 >= 32
	t0_t11_mem0 += MUL_mem[0]

	t0_t11_mem1 = S.Task('t0_t11_mem1', length=1, delay_cost=1)
	S += t0_t11_mem1 >= 32
	t0_t11_mem1 += ADD_mem[3]

	t0_t40 = S.Task('t0_t40', length=1, delay_cost=1)
	S += t0_t40 >= 32
	t0_t40 += ADD[1]

	t2_t0_t4 = S.Task('t2_t0_t4', length=7, delay_cost=1)
	S += t2_t0_t4 >= 32
	t2_t0_t4 += MUL[0]

	new_TZ_t21 = S.Task('new_TZ_t21', length=1, delay_cost=1)
	S += new_TZ_t21 >= 33
	new_TZ_t21 += ADD[3]

	t010_mem0 = S.Task('t010_mem0', length=1, delay_cost=1)
	S += t010_mem0 >= 33
	t010_mem0 += ADD_mem[1]

	t010_mem1 = S.Task('t010_mem1', length=1, delay_cost=1)
	S += t010_mem1 >= 33
	t010_mem1 += ADD_mem[1]

	t0_t11 = S.Task('t0_t11', length=1, delay_cost=1)
	S += t0_t11 >= 33
	t0_t11 += ADD[1]

	t0_t4_t5_mem0 = S.Task('t0_t4_t5_mem0', length=1, delay_cost=1)
	S += t0_t4_t5_mem0 >= 33
	t0_t4_t5_mem0 += MUL_mem[0]

	t0_t4_t5_mem1 = S.Task('t0_t4_t5_mem1', length=1, delay_cost=1)
	S += t0_t4_t5_mem1 >= 33
	t0_t4_t5_mem1 += MUL_mem[0]

	t9_t20_mem0 = S.Task('t9_t20_mem0', length=1, delay_cost=1)
	S += t9_t20_mem0 >= 33
	t9_t20_mem0 += INPUT_mem_r

	t9_t20_mem1 = S.Task('t9_t20_mem1', length=1, delay_cost=1)
	S += t9_t20_mem1 >= 33
	t9_t20_mem1 += INPUT_mem_r

	t010 = S.Task('t010', length=1, delay_cost=1)
	S += t010 >= 34
	t010 += ADD[0]

	t0_s00_mem0 = S.Task('t0_s00_mem0', length=1, delay_cost=1)
	S += t0_s00_mem0 >= 34
	t0_s00_mem0 += ADD_mem[2]

	t0_s00_mem1 = S.Task('t0_s00_mem1', length=1, delay_cost=1)
	S += t0_s00_mem1 >= 34
	t0_s00_mem1 += ADD_mem[1]

	t0_s01_mem0 = S.Task('t0_s01_mem0', length=1, delay_cost=1)
	S += t0_s01_mem0 >= 34
	t0_s01_mem0 += ADD_mem[1]

	t0_s01_mem1 = S.Task('t0_s01_mem1', length=1, delay_cost=1)
	S += t0_s01_mem1 >= 34
	t0_s01_mem1 += ADD_mem[2]

	t0_t01_mem0 = S.Task('t0_t01_mem0', length=1, delay_cost=1)
	S += t0_t01_mem0 >= 34
	t0_t01_mem0 += MUL_mem[0]

	t0_t01_mem1 = S.Task('t0_t01_mem1', length=1, delay_cost=1)
	S += t0_t01_mem1 >= 34
	t0_t01_mem1 += ADD_mem[0]

	t0_t4_t5 = S.Task('t0_t4_t5', length=1, delay_cost=1)
	S += t0_t4_t5 >= 34
	t0_t4_t5 += ADD[3]

	t16_t0_t2_mem0 = S.Task('t16_t0_t2_mem0', length=1, delay_cost=1)
	S += t16_t0_t2_mem0 >= 34
	t16_t0_t2_mem0 += INPUT_mem_r

	t16_t0_t2_mem1 = S.Task('t16_t0_t2_mem1', length=1, delay_cost=1)
	S += t16_t0_t2_mem1 >= 34
	t16_t0_t2_mem1 += INPUT_mem_r

	t9_t20 = S.Task('t9_t20', length=1, delay_cost=1)
	S += t9_t20 >= 34
	t9_t20 += ADD[2]

	new_TZ_t4_t2_mem0 = S.Task('new_TZ_t4_t2_mem0', length=1, delay_cost=1)
	S += new_TZ_t4_t2_mem0 >= 35
	new_TZ_t4_t2_mem0 += ADD_mem[1]

	new_TZ_t4_t2_mem1 = S.Task('new_TZ_t4_t2_mem1', length=1, delay_cost=1)
	S += new_TZ_t4_t2_mem1 >= 35
	new_TZ_t4_t2_mem1 += ADD_mem[3]

	t0_s00 = S.Task('t0_s00', length=1, delay_cost=1)
	S += t0_s00 >= 35
	t0_s00 += ADD[3]

	t0_s01 = S.Task('t0_s01', length=1, delay_cost=1)
	S += t0_s01 >= 35
	t0_s01 += ADD[1]

	t0_t01 = S.Task('t0_t01', length=1, delay_cost=1)
	S += t0_t01 >= 35
	t0_t01 += ADD[0]

	t16_t0_t2 = S.Task('t16_t0_t2', length=1, delay_cost=1)
	S += t16_t0_t2 >= 35
	t16_t0_t2 += ADD[2]

	t16_t1_t2_mem0 = S.Task('t16_t1_t2_mem0', length=1, delay_cost=1)
	S += t16_t1_t2_mem0 >= 35
	t16_t1_t2_mem0 += INPUT_mem_r

	t16_t1_t2_mem1 = S.Task('t16_t1_t2_mem1', length=1, delay_cost=1)
	S += t16_t1_t2_mem1 >= 35
	t16_t1_t2_mem1 += INPUT_mem_r

	t2_t40_mem0 = S.Task('t2_t40_mem0', length=1, delay_cost=1)
	S += t2_t40_mem0 >= 35
	t2_t40_mem0 += MUL_mem[0]

	t2_t40_mem1 = S.Task('t2_t40_mem1', length=1, delay_cost=1)
	S += t2_t40_mem1 >= 35
	t2_t40_mem1 += MUL_mem[0]

	new_TZ_t4_t2 = S.Task('new_TZ_t4_t2', length=1, delay_cost=1)
	S += new_TZ_t4_t2 >= 36
	new_TZ_t4_t2 += ADD[0]

	t000_mem0 = S.Task('t000_mem0', length=1, delay_cost=1)
	S += t000_mem0 >= 36
	t000_mem0 += ADD_mem[1]

	t000_mem1 = S.Task('t000_mem1', length=1, delay_cost=1)
	S += t000_mem1 >= 36
	t000_mem1 += ADD_mem[3]

	t0_t51_mem0 = S.Task('t0_t51_mem0', length=1, delay_cost=1)
	S += t0_t51_mem0 >= 36
	t0_t51_mem0 += ADD_mem[0]

	t0_t51_mem1 = S.Task('t0_t51_mem1', length=1, delay_cost=1)
	S += t0_t51_mem1 >= 36
	t0_t51_mem1 += ADD_mem[1]

	t16_t1_t2 = S.Task('t16_t1_t2', length=1, delay_cost=1)
	S += t16_t1_t2 >= 36
	t16_t1_t2 += ADD[2]

	t16_t20_mem0 = S.Task('t16_t20_mem0', length=1, delay_cost=1)
	S += t16_t20_mem0 >= 36
	t16_t20_mem0 += INPUT_mem_r

	t16_t20_mem1 = S.Task('t16_t20_mem1', length=1, delay_cost=1)
	S += t16_t20_mem1 >= 36
	t16_t20_mem1 += INPUT_mem_r

	t2_t40 = S.Task('t2_t40', length=1, delay_cost=1)
	S += t2_t40 >= 36
	t2_t40 += ADD[3]

	t2_t4_t5_mem0 = S.Task('t2_t4_t5_mem0', length=1, delay_cost=1)
	S += t2_t4_t5_mem0 >= 36
	t2_t4_t5_mem0 += MUL_mem[0]

	t2_t4_t5_mem1 = S.Task('t2_t4_t5_mem1', length=1, delay_cost=1)
	S += t2_t4_t5_mem1 >= 36
	t2_t4_t5_mem1 += MUL_mem[0]

	t000 = S.Task('t000', length=1, delay_cost=1)
	S += t000 >= 37
	t000 += ADD[3]

	t0_t41_mem0 = S.Task('t0_t41_mem0', length=1, delay_cost=1)
	S += t0_t41_mem0 >= 37
	t0_t41_mem0 += MUL_mem[0]

	t0_t41_mem1 = S.Task('t0_t41_mem1', length=1, delay_cost=1)
	S += t0_t41_mem1 >= 37
	t0_t41_mem1 += ADD_mem[3]

	t0_t51 = S.Task('t0_t51', length=1, delay_cost=1)
	S += t0_t51 >= 37
	t0_t51 += ADD[1]

	t16_t20 = S.Task('t16_t20', length=1, delay_cost=1)
	S += t16_t20 >= 37
	t16_t20 += ADD[2]

	t16_t21_mem0 = S.Task('t16_t21_mem0', length=1, delay_cost=1)
	S += t16_t21_mem0 >= 37
	t16_t21_mem0 += INPUT_mem_r

	t16_t21_mem1 = S.Task('t16_t21_mem1', length=1, delay_cost=1)
	S += t16_t21_mem1 >= 37
	t16_t21_mem1 += INPUT_mem_r

	t210_mem0 = S.Task('t210_mem0', length=1, delay_cost=1)
	S += t210_mem0 >= 37
	t210_mem0 += ADD_mem[3]

	t210_mem1 = S.Task('t210_mem1', length=1, delay_cost=1)
	S += t210_mem1 >= 37
	t210_mem1 += ADD_mem[0]

	t2_t11_mem0 = S.Task('t2_t11_mem0', length=1, delay_cost=1)
	S += t2_t11_mem0 >= 37
	t2_t11_mem0 += MUL_mem[0]

	t2_t11_mem1 = S.Task('t2_t11_mem1', length=1, delay_cost=1)
	S += t2_t11_mem1 >= 37
	t2_t11_mem1 += ADD_mem[1]

	t2_t4_t5 = S.Task('t2_t4_t5', length=1, delay_cost=1)
	S += t2_t4_t5 >= 37
	t2_t4_t5 += ADD[0]

	t001_mem0 = S.Task('t001_mem0', length=1, delay_cost=1)
	S += t001_mem0 >= 38
	t001_mem0 += ADD_mem[0]

	t001_mem1 = S.Task('t001_mem1', length=1, delay_cost=1)
	S += t001_mem1 >= 38
	t001_mem1 += ADD_mem[1]

	t0_t41 = S.Task('t0_t41', length=1, delay_cost=1)
	S += t0_t41 >= 38
	t0_t41 += ADD[3]

	t16_t21 = S.Task('t16_t21', length=1, delay_cost=1)
	S += t16_t21 >= 38
	t16_t21 += ADD[2]

	t17_t0_t2_mem0 = S.Task('t17_t0_t2_mem0', length=1, delay_cost=1)
	S += t17_t0_t2_mem0 >= 38
	t17_t0_t2_mem0 += INPUT_mem_r

	t17_t0_t2_mem1 = S.Task('t17_t0_t2_mem1', length=1, delay_cost=1)
	S += t17_t0_t2_mem1 >= 38
	t17_t0_t2_mem1 += INPUT_mem_r

	t210 = S.Task('t210', length=1, delay_cost=1)
	S += t210 >= 38
	t210 += ADD[1]

	t2_t11 = S.Task('t2_t11', length=1, delay_cost=1)
	S += t2_t11 >= 38
	t2_t11 += ADD[0]

	t2_t41_mem0 = S.Task('t2_t41_mem0', length=1, delay_cost=1)
	S += t2_t41_mem0 >= 38
	t2_t41_mem0 += MUL_mem[0]

	t2_t41_mem1 = S.Task('t2_t41_mem1', length=1, delay_cost=1)
	S += t2_t41_mem1 >= 38
	t2_t41_mem1 += ADD_mem[0]

	t001 = S.Task('t001', length=1, delay_cost=1)
	S += t001 >= 39
	t001 += ADD[2]

	t17_t0_t2 = S.Task('t17_t0_t2', length=1, delay_cost=1)
	S += t17_t0_t2 >= 39
	t17_t0_t2 += ADD[1]

	t17_t1_t2_mem0 = S.Task('t17_t1_t2_mem0', length=1, delay_cost=1)
	S += t17_t1_t2_mem0 >= 39
	t17_t1_t2_mem0 += INPUT_mem_r

	t17_t1_t2_mem1 = S.Task('t17_t1_t2_mem1', length=1, delay_cost=1)
	S += t17_t1_t2_mem1 >= 39
	t17_t1_t2_mem1 += INPUT_mem_r

	t2_s00_mem0 = S.Task('t2_s00_mem0', length=1, delay_cost=1)
	S += t2_s00_mem0 >= 39
	t2_s00_mem0 += ADD_mem[3]

	t2_s00_mem1 = S.Task('t2_s00_mem1', length=1, delay_cost=1)
	S += t2_s00_mem1 >= 39
	t2_s00_mem1 += ADD_mem[0]

	t2_s01_mem0 = S.Task('t2_s01_mem0', length=1, delay_cost=1)
	S += t2_s01_mem0 >= 39
	t2_s01_mem0 += ADD_mem[0]

	t2_s01_mem1 = S.Task('t2_s01_mem1', length=1, delay_cost=1)
	S += t2_s01_mem1 >= 39
	t2_s01_mem1 += ADD_mem[3]

	t2_t01_mem0 = S.Task('t2_t01_mem0', length=1, delay_cost=1)
	S += t2_t01_mem0 >= 39
	t2_t01_mem0 += MUL_mem[0]

	t2_t01_mem1 = S.Task('t2_t01_mem1', length=1, delay_cost=1)
	S += t2_t01_mem1 >= 39
	t2_t01_mem1 += ADD_mem[1]

	t2_t41 = S.Task('t2_t41', length=1, delay_cost=1)
	S += t2_t41 >= 39
	t2_t41 += ADD[3]

	t011_mem0 = S.Task('t011_mem0', length=1, delay_cost=1)
	S += t011_mem0 >= 40
	t011_mem0 += ADD_mem[3]

	t011_mem1 = S.Task('t011_mem1', length=1, delay_cost=1)
	S += t011_mem1 >= 40
	t011_mem1 += ADD_mem[1]

	t16_t4_t2_mem0 = S.Task('t16_t4_t2_mem0', length=1, delay_cost=1)
	S += t16_t4_t2_mem0 >= 40
	t16_t4_t2_mem0 += ADD_mem[2]

	t16_t4_t2_mem1 = S.Task('t16_t4_t2_mem1', length=1, delay_cost=1)
	S += t16_t4_t2_mem1 >= 40
	t16_t4_t2_mem1 += ADD_mem[2]

	t17_t1_t2 = S.Task('t17_t1_t2', length=1, delay_cost=1)
	S += t17_t1_t2 >= 40
	t17_t1_t2 += ADD[2]

	t17_t20_mem0 = S.Task('t17_t20_mem0', length=1, delay_cost=1)
	S += t17_t20_mem0 >= 40
	t17_t20_mem0 += INPUT_mem_r

	t17_t20_mem1 = S.Task('t17_t20_mem1', length=1, delay_cost=1)
	S += t17_t20_mem1 >= 40
	t17_t20_mem1 += INPUT_mem_r

	t2_s00 = S.Task('t2_s00', length=1, delay_cost=1)
	S += t2_s00 >= 40
	t2_s00 += ADD[3]

	t2_s01 = S.Task('t2_s01', length=1, delay_cost=1)
	S += t2_s01 >= 40
	t2_s01 += ADD[0]

	t2_t01 = S.Task('t2_t01', length=1, delay_cost=1)
	S += t2_t01 >= 40
	t2_t01 += ADD[1]

	t011 = S.Task('t011', length=1, delay_cost=1)
	S += t011 >= 41
	t011 += ADD[0]

	t16_t4_t2 = S.Task('t16_t4_t2', length=1, delay_cost=1)
	S += t16_t4_t2 >= 41
	t16_t4_t2 += ADD[1]

	t17_t20 = S.Task('t17_t20', length=1, delay_cost=1)
	S += t17_t20 >= 41
	t17_t20 += ADD[2]

	t17_t21_mem0 = S.Task('t17_t21_mem0', length=1, delay_cost=1)
	S += t17_t21_mem0 >= 41
	t17_t21_mem0 += INPUT_mem_r

	t17_t21_mem1 = S.Task('t17_t21_mem1', length=1, delay_cost=1)
	S += t17_t21_mem1 >= 41
	t17_t21_mem1 += INPUT_mem_r

	t200_mem0 = S.Task('t200_mem0', length=1, delay_cost=1)
	S += t200_mem0 >= 41
	t200_mem0 += ADD_mem[3]

	t200_mem1 = S.Task('t200_mem1', length=1, delay_cost=1)
	S += t200_mem1 >= 41
	t200_mem1 += ADD_mem[3]

	t201_mem0 = S.Task('t201_mem0', length=1, delay_cost=1)
	S += t201_mem0 >= 41
	t201_mem0 += ADD_mem[1]

	t201_mem1 = S.Task('t201_mem1', length=1, delay_cost=1)
	S += t201_mem1 >= 41
	t201_mem1 += ADD_mem[0]

	t2_t51_mem0 = S.Task('t2_t51_mem0', length=1, delay_cost=1)
	S += t2_t51_mem0 >= 41
	t2_t51_mem0 += ADD_mem[1]

	t2_t51_mem1 = S.Task('t2_t51_mem1', length=1, delay_cost=1)
	S += t2_t51_mem1 >= 41
	t2_t51_mem1 += ADD_mem[0]

	t17_t21 = S.Task('t17_t21', length=1, delay_cost=1)
	S += t17_t21 >= 42
	t17_t21 += ADD[0]

	t200 = S.Task('t200', length=1, delay_cost=1)
	S += t200 >= 42
	t200 += ADD[2]

	t201 = S.Task('t201', length=1, delay_cost=1)
	S += t201 >= 42
	t201 += ADD[1]

	t2_t51 = S.Task('t2_t51', length=1, delay_cost=1)
	S += t2_t51 >= 42
	t2_t51 += ADD[3]

	t9_t21_mem0 = S.Task('t9_t21_mem0', length=1, delay_cost=1)
	S += t9_t21_mem0 >= 42
	t9_t21_mem0 += INPUT_mem_r

	t9_t21_mem1 = S.Task('t9_t21_mem1', length=1, delay_cost=1)
	S += t9_t21_mem1 >= 42
	t9_t21_mem1 += INPUT_mem_r

	new_TZ_t0_t2_mem0 = S.Task('new_TZ_t0_t2_mem0', length=1, delay_cost=1)
	S += new_TZ_t0_t2_mem0 >= 43
	new_TZ_t0_t2_mem0 += INPUT_mem_r

	new_TZ_t0_t2_mem1 = S.Task('new_TZ_t0_t2_mem1', length=1, delay_cost=1)
	S += new_TZ_t0_t2_mem1 >= 43
	new_TZ_t0_t2_mem1 += INPUT_mem_r

	t17_t4_t2_mem0 = S.Task('t17_t4_t2_mem0', length=1, delay_cost=1)
	S += t17_t4_t2_mem0 >= 43
	t17_t4_t2_mem0 += ADD_mem[2]

	t17_t4_t2_mem1 = S.Task('t17_t4_t2_mem1', length=1, delay_cost=1)
	S += t17_t4_t2_mem1 >= 43
	t17_t4_t2_mem1 += ADD_mem[0]

	t211_mem0 = S.Task('t211_mem0', length=1, delay_cost=1)
	S += t211_mem0 >= 43
	t211_mem0 += ADD_mem[3]

	t211_mem1 = S.Task('t211_mem1', length=1, delay_cost=1)
	S += t211_mem1 >= 43
	t211_mem1 += ADD_mem[3]

	t9_t21 = S.Task('t9_t21', length=1, delay_cost=1)
	S += t9_t21 >= 43
	t9_t21 += ADD[0]

	new_TZ_t0_t2 = S.Task('new_TZ_t0_t2', length=1, delay_cost=1)
	S += new_TZ_t0_t2 >= 44
	new_TZ_t0_t2 += ADD[0]

	t14_t1_t2_mem0 = S.Task('t14_t1_t2_mem0', length=1, delay_cost=1)
	S += t14_t1_t2_mem0 >= 44
	t14_t1_t2_mem0 += INPUT_mem_r

	t14_t1_t2_mem1 = S.Task('t14_t1_t2_mem1', length=1, delay_cost=1)
	S += t14_t1_t2_mem1 >= 44
	t14_t1_t2_mem1 += INPUT_mem_r

	t17_t4_t2 = S.Task('t17_t4_t2', length=1, delay_cost=1)
	S += t17_t4_t2 >= 44
	t17_t4_t2 += ADD[1]

	t211 = S.Task('t211', length=1, delay_cost=1)
	S += t211 >= 44
	t211 += ADD[3]

	t9_t4_t2_mem0 = S.Task('t9_t4_t2_mem0', length=1, delay_cost=1)
	S += t9_t4_t2_mem0 >= 44
	t9_t4_t2_mem0 += ADD_mem[2]

	t9_t4_t2_mem1 = S.Task('t9_t4_t2_mem1', length=1, delay_cost=1)
	S += t9_t4_t2_mem1 >= 44
	t9_t4_t2_mem1 += ADD_mem[0]

	t14_t0_t2_mem0 = S.Task('t14_t0_t2_mem0', length=1, delay_cost=1)
	S += t14_t0_t2_mem0 >= 45
	t14_t0_t2_mem0 += INPUT_mem_r

	t14_t0_t2_mem1 = S.Task('t14_t0_t2_mem1', length=1, delay_cost=1)
	S += t14_t0_t2_mem1 >= 45
	t14_t0_t2_mem1 += INPUT_mem_r

	t14_t1_t2 = S.Task('t14_t1_t2', length=1, delay_cost=1)
	S += t14_t1_t2 >= 45
	t14_t1_t2 += ADD[0]

	t9_t4_t2 = S.Task('t9_t4_t2', length=1, delay_cost=1)
	S += t9_t4_t2 >= 45
	t9_t4_t2 += ADD[1]

	t14_t0_t2 = S.Task('t14_t0_t2', length=1, delay_cost=1)
	S += t14_t0_t2 >= 46
	t14_t0_t2 += ADD[1]

	t14_t20_mem0 = S.Task('t14_t20_mem0', length=1, delay_cost=1)
	S += t14_t20_mem0 >= 46
	t14_t20_mem0 += INPUT_mem_r

	t14_t20_mem1 = S.Task('t14_t20_mem1', length=1, delay_cost=1)
	S += t14_t20_mem1 >= 46
	t14_t20_mem1 += INPUT_mem_r

	t14_t20 = S.Task('t14_t20', length=1, delay_cost=1)
	S += t14_t20 >= 47
	t14_t20 += ADD[1]

	t14_t21_mem0 = S.Task('t14_t21_mem0', length=1, delay_cost=1)
	S += t14_t21_mem0 >= 47
	t14_t21_mem0 += INPUT_mem_r

	t14_t21_mem1 = S.Task('t14_t21_mem1', length=1, delay_cost=1)
	S += t14_t21_mem1 >= 47
	t14_t21_mem1 += INPUT_mem_r

	t110_mem0 = S.Task('t110_mem0', length=1, delay_cost=1)
	S += t110_mem0 >= 48
	t110_mem0 += INPUT_mem_r

	t110_mem1 = S.Task('t110_mem1', length=1, delay_cost=1)
	S += t110_mem1 >= 48
	t110_mem1 += ADD_mem[0]

	t14_t21 = S.Task('t14_t21', length=1, delay_cost=1)
	S += t14_t21 >= 48
	t14_t21 += ADD[2]

	t300_mem0 = S.Task('t300_mem0', length=1, delay_cost=1)
	S += t300_mem0 >= 48
	t300_mem0 += INPUT_mem_r

	t300_mem1 = S.Task('t300_mem1', length=1, delay_cost=1)
	S += t300_mem1 >= 48
	t300_mem1 += ADD_mem[2]

	t101_mem0 = S.Task('t101_mem0', length=1, delay_cost=1)
	S += t101_mem0 >= 49
	t101_mem0 += INPUT_mem_r

	t101_mem1 = S.Task('t101_mem1', length=1, delay_cost=1)
	S += t101_mem1 >= 49
	t101_mem1 += ADD_mem[2]

	t110 = S.Task('t110', length=1, delay_cost=1)
	S += t110 >= 49
	t110 += ADD[2]

	t14_t4_t2_mem0 = S.Task('t14_t4_t2_mem0', length=1, delay_cost=1)
	S += t14_t4_t2_mem0 >= 49
	t14_t4_t2_mem0 += ADD_mem[1]

	t14_t4_t2_mem1 = S.Task('t14_t4_t2_mem1', length=1, delay_cost=1)
	S += t14_t4_t2_mem1 >= 49
	t14_t4_t2_mem1 += ADD_mem[2]

	t300 = S.Task('t300', length=1, delay_cost=1)
	S += t300 >= 49
	t300 += ADD[0]

	t310_mem0 = S.Task('t310_mem0', length=1, delay_cost=1)
	S += t310_mem0 >= 49
	t310_mem0 += INPUT_mem_r

	t310_mem1 = S.Task('t310_mem1', length=1, delay_cost=1)
	S += t310_mem1 >= 49
	t310_mem1 += ADD_mem[1]

	c1010_in = S.Task('c1010_in', length=1, delay_cost=1)
	S += c1010_in >= 50
	c1010_in += MUL_in[0]

	c1010_mem0 = S.Task('c1010_mem0', length=1, delay_cost=1)
	S += c1010_mem0 >= 50
	c1010_mem0 += ADD_mem[2]

	c1010_mem1 = S.Task('c1010_mem1', length=1, delay_cost=1)
	S += c1010_mem1 >= 50
	c1010_mem1 += INPUT_mem_r

	t101 = S.Task('t101', length=1, delay_cost=1)
	S += t101 >= 50
	t101 += ADD[2]

	t14_t4_t2 = S.Task('t14_t4_t2', length=1, delay_cost=1)
	S += t14_t4_t2 >= 50
	t14_t4_t2 += ADD[0]

	t301_mem0 = S.Task('t301_mem0', length=1, delay_cost=1)
	S += t301_mem0 >= 50
	t301_mem0 += INPUT_mem_r

	t301_mem1 = S.Task('t301_mem1', length=1, delay_cost=1)
	S += t301_mem1 >= 50
	t301_mem1 += ADD_mem[1]

	t310 = S.Task('t310', length=1, delay_cost=1)
	S += t310 >= 50
	t310 += ADD[3]

	c0010_in = S.Task('c0010_in', length=1, delay_cost=1)
	S += c0010_in >= 51
	c0010_in += MUL_in[0]

	c0010_mem0 = S.Task('c0010_mem0', length=1, delay_cost=1)
	S += c0010_mem0 >= 51
	c0010_mem0 += ADD_mem[3]

	c0010_mem1 = S.Task('c0010_mem1', length=1, delay_cost=1)
	S += c0010_mem1 >= 51
	c0010_mem1 += INPUT_mem_r

	c1010 = S.Task('c1010', length=7, delay_cost=1)
	S += c1010 >= 51
	c1010 += MUL[0]

	t100_mem0 = S.Task('t100_mem0', length=1, delay_cost=1)
	S += t100_mem0 >= 51
	t100_mem0 += INPUT_mem_r

	t100_mem1 = S.Task('t100_mem1', length=1, delay_cost=1)
	S += t100_mem1 >= 51
	t100_mem1 += ADD_mem[3]

	t301 = S.Task('t301', length=1, delay_cost=1)
	S += t301 >= 51
	t301 += ADD[0]

	c0010 = S.Task('c0010', length=7, delay_cost=1)
	S += c0010 >= 52
	c0010 += MUL[0]

	t100 = S.Task('t100', length=1, delay_cost=1)
	S += t100 >= 52
	t100 += ADD[3]

	t111_mem0 = S.Task('t111_mem0', length=1, delay_cost=1)
	S += t111_mem0 >= 52
	t111_mem0 += INPUT_mem_r

	t111_mem1 = S.Task('t111_mem1', length=1, delay_cost=1)
	S += t111_mem1 >= 52
	t111_mem1 += ADD_mem[0]

	t16_t1_t0_in = S.Task('t16_t1_t0_in', length=1, delay_cost=1)
	S += t16_t1_t0_in >= 52
	t16_t1_t0_in += MUL_in[0]

	t16_t1_t0_mem0 = S.Task('t16_t1_t0_mem0', length=1, delay_cost=1)
	S += t16_t1_t0_mem0 >= 52
	t16_t1_t0_mem0 += INPUT_mem_r

	t16_t1_t0_mem1 = S.Task('t16_t1_t0_mem1', length=1, delay_cost=1)
	S += t16_t1_t0_mem1 >= 52
	t16_t1_t0_mem1 += ADD_mem[3]

	t5_t10_mem0 = S.Task('t5_t10_mem0', length=1, delay_cost=1)
	S += t5_t10_mem0 >= 52
	t5_t10_mem0 += ADD_mem[0]

	t5_t10_mem1 = S.Task('t5_t10_mem1', length=1, delay_cost=1)
	S += t5_t10_mem1 >= 52
	t5_t10_mem1 += ADD_mem[3]

	t111 = S.Task('t111', length=1, delay_cost=1)
	S += t111 >= 53
	t111 += ADD[3]

	t16_t1_t0 = S.Task('t16_t1_t0', length=7, delay_cost=1)
	S += t16_t1_t0 >= 53
	t16_t1_t0 += MUL[0]

	t17_t0_t3_mem0 = S.Task('t17_t0_t3_mem0', length=1, delay_cost=1)
	S += t17_t0_t3_mem0 >= 53
	t17_t0_t3_mem0 += ADD_mem[3]

	t17_t0_t3_mem1 = S.Task('t17_t0_t3_mem1', length=1, delay_cost=1)
	S += t17_t0_t3_mem1 >= 53
	t17_t0_t3_mem1 += ADD_mem[2]

	t17_t1_t0_in = S.Task('t17_t1_t0_in', length=1, delay_cost=1)
	S += t17_t1_t0_in >= 53
	t17_t1_t0_in += MUL_in[0]

	t17_t1_t0_mem0 = S.Task('t17_t1_t0_mem0', length=1, delay_cost=1)
	S += t17_t1_t0_mem0 >= 53
	t17_t1_t0_mem0 += INPUT_mem_r

	t17_t1_t0_mem1 = S.Task('t17_t1_t0_mem1', length=1, delay_cost=1)
	S += t17_t1_t0_mem1 >= 53
	t17_t1_t0_mem1 += ADD_mem[2]

	t311_mem0 = S.Task('t311_mem0', length=1, delay_cost=1)
	S += t311_mem0 >= 53
	t311_mem0 += INPUT_mem_r

	t311_mem1 = S.Task('t311_mem1', length=1, delay_cost=1)
	S += t311_mem1 >= 53
	t311_mem1 += ADD_mem[3]

	t5_t10 = S.Task('t5_t10', length=1, delay_cost=1)
	S += t5_t10 >= 53
	t5_t10 += ADD[2]

	t5_t3_t2_mem0 = S.Task('t5_t3_t2_mem0', length=1, delay_cost=1)
	S += t5_t3_t2_mem0 >= 53
	t5_t3_t2_mem0 += ADD_mem[0]

	t5_t3_t2_mem1 = S.Task('t5_t3_t2_mem1', length=1, delay_cost=1)
	S += t5_t3_t2_mem1 >= 53
	t5_t3_t2_mem1 += ADD_mem[0]

	c1000_in = S.Task('c1000_in', length=1, delay_cost=1)
	S += c1000_in >= 54
	c1000_in += MUL_in[0]

	c1000_mem0 = S.Task('c1000_mem0', length=1, delay_cost=1)
	S += c1000_mem0 >= 54
	c1000_mem0 += ADD_mem[3]

	c1000_mem1 = S.Task('c1000_mem1', length=1, delay_cost=1)
	S += c1000_mem1 >= 54
	c1000_mem1 += INPUT_mem_r

	t13_t21_mem0 = S.Task('t13_t21_mem0', length=1, delay_cost=1)
	S += t13_t21_mem0 >= 54
	t13_t21_mem0 += ADD_mem[2]

	t13_t21_mem1 = S.Task('t13_t21_mem1', length=1, delay_cost=1)
	S += t13_t21_mem1 >= 54
	t13_t21_mem1 += ADD_mem[3]

	t17_t0_t3 = S.Task('t17_t0_t3', length=1, delay_cost=1)
	S += t17_t0_t3 >= 54
	t17_t0_t3 += ADD[0]

	t17_t1_t0 = S.Task('t17_t1_t0', length=7, delay_cost=1)
	S += t17_t1_t0 >= 54
	t17_t1_t0 += MUL[0]

	t311 = S.Task('t311', length=1, delay_cost=1)
	S += t311 >= 54
	t311 += ADD[3]

	t5_t3_t2 = S.Task('t5_t3_t2', length=1, delay_cost=1)
	S += t5_t3_t2 >= 54
	t5_t3_t2 += ADD[1]

	t6_t0_t2_mem0 = S.Task('t6_t0_t2_mem0', length=1, delay_cost=1)
	S += t6_t0_t2_mem0 >= 54
	t6_t0_t2_mem0 += ADD_mem[0]

	t6_t0_t2_mem1 = S.Task('t6_t0_t2_mem1', length=1, delay_cost=1)
	S += t6_t0_t2_mem1 >= 54
	t6_t0_t2_mem1 += ADD_mem[0]

	c1000 = S.Task('c1000', length=7, delay_cost=1)
	S += c1000 >= 55
	c1000 += MUL[0]

	c1001_in = S.Task('c1001_in', length=1, delay_cost=1)
	S += c1001_in >= 55
	c1001_in += MUL_in[0]

	c1001_mem0 = S.Task('c1001_mem0', length=1, delay_cost=1)
	S += c1001_mem0 >= 55
	c1001_mem0 += ADD_mem[2]

	c1001_mem1 = S.Task('c1001_mem1', length=1, delay_cost=1)
	S += c1001_mem1 >= 55
	c1001_mem1 += INPUT_mem_r

	t13_t21 = S.Task('t13_t21', length=1, delay_cost=1)
	S += t13_t21 >= 55
	t13_t21 += ADD[1]

	t4_t3_t3_mem0 = S.Task('t4_t3_t3_mem0', length=1, delay_cost=1)
	S += t4_t3_t3_mem0 >= 55
	t4_t3_t3_mem0 += ADD_mem[2]

	t4_t3_t3_mem1 = S.Task('t4_t3_t3_mem1', length=1, delay_cost=1)
	S += t4_t3_t3_mem1 >= 55
	t4_t3_t3_mem1 += ADD_mem[3]

	t5_t11_mem0 = S.Task('t5_t11_mem0', length=1, delay_cost=1)
	S += t5_t11_mem0 >= 55
	t5_t11_mem0 += ADD_mem[0]

	t5_t11_mem1 = S.Task('t5_t11_mem1', length=1, delay_cost=1)
	S += t5_t11_mem1 >= 55
	t5_t11_mem1 += ADD_mem[3]

	t6_t0_t2 = S.Task('t6_t0_t2', length=1, delay_cost=1)
	S += t6_t0_t2 >= 55
	t6_t0_t2 += ADD[0]

	c0001_in = S.Task('c0001_in', length=1, delay_cost=1)
	S += c0001_in >= 56
	c0001_in += MUL_in[0]

	c0001_mem0 = S.Task('c0001_mem0', length=1, delay_cost=1)
	S += c0001_mem0 >= 56
	c0001_mem0 += ADD_mem[0]

	c0001_mem1 = S.Task('c0001_mem1', length=1, delay_cost=1)
	S += c0001_mem1 >= 56
	c0001_mem1 += INPUT_mem_r

	c1001 = S.Task('c1001', length=7, delay_cost=1)
	S += c1001 >= 56
	c1001 += MUL[0]

	t13_t0_t2_mem0 = S.Task('t13_t0_t2_mem0', length=1, delay_cost=1)
	S += t13_t0_t2_mem0 >= 56
	t13_t0_t2_mem0 += ADD_mem[3]

	t13_t0_t2_mem1 = S.Task('t13_t0_t2_mem1', length=1, delay_cost=1)
	S += t13_t0_t2_mem1 >= 56
	t13_t0_t2_mem1 += ADD_mem[2]

	t13_t20_mem0 = S.Task('t13_t20_mem0', length=1, delay_cost=1)
	S += t13_t20_mem0 >= 56
	t13_t20_mem0 += ADD_mem[3]

	t13_t20_mem1 = S.Task('t13_t20_mem1', length=1, delay_cost=1)
	S += t13_t20_mem1 >= 56
	t13_t20_mem1 += ADD_mem[2]

	t4_t3_t3 = S.Task('t4_t3_t3', length=1, delay_cost=1)
	S += t4_t3_t3 >= 56
	t4_t3_t3 += ADD[1]

	t5_t11 = S.Task('t5_t11', length=1, delay_cost=1)
	S += t5_t11 >= 56
	t5_t11 += ADD[0]

	c0001 = S.Task('c0001', length=7, delay_cost=1)
	S += c0001 >= 57
	c0001 += MUL[0]

	c1011_in = S.Task('c1011_in', length=1, delay_cost=1)
	S += c1011_in >= 57
	c1011_in += MUL_in[0]

	c1011_mem0 = S.Task('c1011_mem0', length=1, delay_cost=1)
	S += c1011_mem0 >= 57
	c1011_mem0 += ADD_mem[3]

	c1011_mem1 = S.Task('c1011_mem1', length=1, delay_cost=1)
	S += c1011_mem1 >= 57
	c1011_mem1 += INPUT_mem_r

	new_TX_t0_t2_mem0 = S.Task('new_TX_t0_t2_mem0', length=1, delay_cost=1)
	S += new_TX_t0_t2_mem0 >= 57
	new_TX_t0_t2_mem0 += ADD_mem[0]

	new_TX_t0_t2_mem1 = S.Task('new_TX_t0_t2_mem1', length=1, delay_cost=1)
	S += new_TX_t0_t2_mem1 >= 57
	new_TX_t0_t2_mem1 += ADD_mem[0]

	t13_t0_t2 = S.Task('t13_t0_t2', length=1, delay_cost=1)
	S += t13_t0_t2 >= 57
	t13_t0_t2 += ADD[2]

	t13_t20 = S.Task('t13_t20', length=1, delay_cost=1)
	S += t13_t20 >= 57
	t13_t20 += ADD[0]

	t4_t11_mem0 = S.Task('t4_t11_mem0', length=1, delay_cost=1)
	S += t4_t11_mem0 >= 57
	t4_t11_mem0 += ADD_mem[2]

	t4_t11_mem1 = S.Task('t4_t11_mem1', length=1, delay_cost=1)
	S += t4_t11_mem1 >= 57
	t4_t11_mem1 += ADD_mem[3]

	c0011_in = S.Task('c0011_in', length=1, delay_cost=1)
	S += c0011_in >= 58
	c0011_in += MUL_in[0]

	c0011_mem0 = S.Task('c0011_mem0', length=1, delay_cost=1)
	S += c0011_mem0 >= 58
	c0011_mem0 += ADD_mem[3]

	c0011_mem1 = S.Task('c0011_mem1', length=1, delay_cost=1)
	S += c0011_mem1 >= 58
	c0011_mem1 += INPUT_mem_r

	c1010_w = S.Task('c1010_w', length=1, delay_cost=1)
	S += c1010_w >= 58
	c1010_w += INPUT_mem_w

	c1011 = S.Task('c1011', length=7, delay_cost=1)
	S += c1011 >= 58
	c1011 += MUL[0]

	new_TX_t0_t2 = S.Task('new_TX_t0_t2', length=1, delay_cost=1)
	S += new_TX_t0_t2 >= 58
	new_TX_t0_t2 += ADD[3]

	t16_t0_t3_mem0 = S.Task('t16_t0_t3_mem0', length=1, delay_cost=1)
	S += t16_t0_t3_mem0 >= 58
	t16_t0_t3_mem0 += ADD_mem[0]

	t16_t0_t3_mem1 = S.Task('t16_t0_t3_mem1', length=1, delay_cost=1)
	S += t16_t0_t3_mem1 >= 58
	t16_t0_t3_mem1 += ADD_mem[0]

	t17_t30_mem0 = S.Task('t17_t30_mem0', length=1, delay_cost=1)
	S += t17_t30_mem0 >= 58
	t17_t30_mem0 += ADD_mem[3]

	t17_t30_mem1 = S.Task('t17_t30_mem1', length=1, delay_cost=1)
	S += t17_t30_mem1 >= 58
	t17_t30_mem1 += ADD_mem[2]

	t4_t11 = S.Task('t4_t11', length=1, delay_cost=1)
	S += t4_t11 >= 58
	t4_t11 += ADD[2]

	c0000_in = S.Task('c0000_in', length=1, delay_cost=1)
	S += c0000_in >= 59
	c0000_in += MUL_in[0]

	c0000_mem0 = S.Task('c0000_mem0', length=1, delay_cost=1)
	S += c0000_mem0 >= 59
	c0000_mem0 += ADD_mem[0]

	c0000_mem1 = S.Task('c0000_mem1', length=1, delay_cost=1)
	S += c0000_mem1 >= 59
	c0000_mem1 += INPUT_mem_r

	c0010_w = S.Task('c0010_w', length=1, delay_cost=1)
	S += c0010_w >= 59
	c0010_w += INPUT_mem_w

	c0011 = S.Task('c0011', length=7, delay_cost=1)
	S += c0011 >= 59
	c0011 += MUL[0]

	t16_t0_t3 = S.Task('t16_t0_t3', length=1, delay_cost=1)
	S += t16_t0_t3 >= 59
	t16_t0_t3 += ADD[1]

	t17_t30 = S.Task('t17_t30', length=1, delay_cost=1)
	S += t17_t30 >= 59
	t17_t30 += ADD[2]

	t4_a1_1_mem0 = S.Task('t4_a1_1_mem0', length=1, delay_cost=1)
	S += t4_a1_1_mem0 >= 59
	t4_a1_1_mem0 += ADD_mem[3]

	t4_a1_1_mem1 = S.Task('t4_a1_1_mem1', length=1, delay_cost=1)
	S += t4_a1_1_mem1 >= 59
	t4_a1_1_mem1 += ADD_mem[2]

	t6_t21_mem0 = S.Task('t6_t21_mem0', length=1, delay_cost=1)
	S += t6_t21_mem0 >= 59
	t6_t21_mem0 += ADD_mem[0]

	t6_t21_mem1 = S.Task('t6_t21_mem1', length=1, delay_cost=1)
	S += t6_t21_mem1 >= 59
	t6_t21_mem1 += ADD_mem[3]

	c0000 = S.Task('c0000', length=7, delay_cost=1)
	S += c0000 >= 60
	c0000 += MUL[0]

	t13_t4_t2_mem0 = S.Task('t13_t4_t2_mem0', length=1, delay_cost=1)
	S += t13_t4_t2_mem0 >= 60
	t13_t4_t2_mem0 += ADD_mem[0]

	t13_t4_t2_mem1 = S.Task('t13_t4_t2_mem1', length=1, delay_cost=1)
	S += t13_t4_t2_mem1 >= 60
	t13_t4_t2_mem1 += ADD_mem[1]

	t16_t0_t1_in = S.Task('t16_t0_t1_in', length=1, delay_cost=1)
	S += t16_t0_t1_in >= 60
	t16_t0_t1_in += MUL_in[0]

	t16_t0_t1_mem0 = S.Task('t16_t0_t1_mem0', length=1, delay_cost=1)
	S += t16_t0_t1_mem0 >= 60
	t16_t0_t1_mem0 += INPUT_mem_r

	t16_t0_t1_mem1 = S.Task('t16_t0_t1_mem1', length=1, delay_cost=1)
	S += t16_t0_t1_mem1 >= 60
	t16_t0_t1_mem1 += ADD_mem[0]

	t17_t1_t3_mem0 = S.Task('t17_t1_t3_mem0', length=1, delay_cost=1)
	S += t17_t1_t3_mem0 >= 60
	t17_t1_t3_mem0 += ADD_mem[2]

	t17_t1_t3_mem1 = S.Task('t17_t1_t3_mem1', length=1, delay_cost=1)
	S += t17_t1_t3_mem1 >= 60
	t17_t1_t3_mem1 += ADD_mem[3]

	t17_t31_mem0 = S.Task('t17_t31_mem0', length=1, delay_cost=1)
	S += t17_t31_mem0 >= 60
	t17_t31_mem0 += ADD_mem[2]

	t17_t31_mem1 = S.Task('t17_t31_mem1', length=1, delay_cost=1)
	S += t17_t31_mem1 >= 60
	t17_t31_mem1 += ADD_mem[3]

	t4_a1_1 = S.Task('t4_a1_1', length=1, delay_cost=1)
	S += t4_a1_1 >= 60
	t4_a1_1 += ADD[2]

	t6_t21 = S.Task('t6_t21', length=1, delay_cost=1)
	S += t6_t21 >= 60
	t6_t21 += ADD[0]

	new_TX_t21_mem0 = S.Task('new_TX_t21_mem0', length=1, delay_cost=1)
	S += new_TX_t21_mem0 >= 61
	new_TX_t21_mem0 += ADD_mem[0]

	new_TX_t21_mem1 = S.Task('new_TX_t21_mem1', length=1, delay_cost=1)
	S += new_TX_t21_mem1 >= 61
	new_TX_t21_mem1 += ADD_mem[3]

	t13_t4_t2 = S.Task('t13_t4_t2', length=1, delay_cost=1)
	S += t13_t4_t2 >= 61
	t13_t4_t2 += ADD[1]

	t16_t0_t0_in = S.Task('t16_t0_t0_in', length=1, delay_cost=1)
	S += t16_t0_t0_in >= 61
	t16_t0_t0_in += MUL_in[0]

	t16_t0_t0_mem0 = S.Task('t16_t0_t0_mem0', length=1, delay_cost=1)
	S += t16_t0_t0_mem0 >= 61
	t16_t0_t0_mem0 += INPUT_mem_r

	t16_t0_t0_mem1 = S.Task('t16_t0_t0_mem1', length=1, delay_cost=1)
	S += t16_t0_t0_mem1 >= 61
	t16_t0_t0_mem1 += ADD_mem[0]

	t16_t0_t1 = S.Task('t16_t0_t1', length=7, delay_cost=1)
	S += t16_t0_t1 >= 61
	t16_t0_t1 += MUL[0]

	t17_t1_t3 = S.Task('t17_t1_t3', length=1, delay_cost=1)
	S += t17_t1_t3 >= 61
	t17_t1_t3 += ADD[0]

	t17_t31 = S.Task('t17_t31', length=1, delay_cost=1)
	S += t17_t31 >= 61
	t17_t31 += ADD[3]

	t4_t10_mem0 = S.Task('t4_t10_mem0', length=1, delay_cost=1)
	S += t4_t10_mem0 >= 61
	t4_t10_mem0 += ADD_mem[3]

	t4_t10_mem1 = S.Task('t4_t10_mem1', length=1, delay_cost=1)
	S += t4_t10_mem1 >= 61
	t4_t10_mem1 += ADD_mem[2]

	c1000_w = S.Task('c1000_w', length=1, delay_cost=1)
	S += c1000_w >= 62
	c1000_w += INPUT_mem_w

	new_TX_t20_mem0 = S.Task('new_TX_t20_mem0', length=1, delay_cost=1)
	S += new_TX_t20_mem0 >= 62
	new_TX_t20_mem0 += ADD_mem[0]

	new_TX_t20_mem1 = S.Task('new_TX_t20_mem1', length=1, delay_cost=1)
	S += new_TX_t20_mem1 >= 62
	new_TX_t20_mem1 += ADD_mem[3]

	new_TX_t21 = S.Task('new_TX_t21', length=1, delay_cost=1)
	S += new_TX_t21 >= 62
	new_TX_t21 += ADD[3]

	t16_t0_t0 = S.Task('t16_t0_t0', length=7, delay_cost=1)
	S += t16_t0_t0 >= 62
	t16_t0_t0 += MUL[0]

	t16_t31_mem0 = S.Task('t16_t31_mem0', length=1, delay_cost=1)
	S += t16_t31_mem0 >= 62
	t16_t31_mem0 += ADD_mem[0]

	t16_t31_mem1 = S.Task('t16_t31_mem1', length=1, delay_cost=1)
	S += t16_t31_mem1 >= 62
	t16_t31_mem1 += ADD_mem[3]

	t17_t0_t1_in = S.Task('t17_t0_t1_in', length=1, delay_cost=1)
	S += t17_t0_t1_in >= 62
	t17_t0_t1_in += MUL_in[0]

	t17_t0_t1_mem0 = S.Task('t17_t0_t1_mem0', length=1, delay_cost=1)
	S += t17_t0_t1_mem0 >= 62
	t17_t0_t1_mem0 += INPUT_mem_r

	t17_t0_t1_mem1 = S.Task('t17_t0_t1_mem1', length=1, delay_cost=1)
	S += t17_t0_t1_mem1 >= 62
	t17_t0_t1_mem1 += ADD_mem[2]

	t4_t10 = S.Task('t4_t10', length=1, delay_cost=1)
	S += t4_t10 >= 62
	t4_t10 += ADD[0]

	c1001_w = S.Task('c1001_w', length=1, delay_cost=1)
	S += c1001_w >= 63
	c1001_w += INPUT_mem_w

	new_TX_t20 = S.Task('new_TX_t20', length=1, delay_cost=1)
	S += new_TX_t20 >= 63
	new_TX_t20 += ADD[3]

	t16_t30_mem0 = S.Task('t16_t30_mem0', length=1, delay_cost=1)
	S += t16_t30_mem0 >= 63
	t16_t30_mem0 += ADD_mem[0]

	t16_t30_mem1 = S.Task('t16_t30_mem1', length=1, delay_cost=1)
	S += t16_t30_mem1 >= 63
	t16_t30_mem1 += ADD_mem[3]

	t16_t31 = S.Task('t16_t31', length=1, delay_cost=1)
	S += t16_t31 >= 63
	t16_t31 += ADD[0]

	t17_t0_t1 = S.Task('t17_t0_t1', length=7, delay_cost=1)
	S += t17_t0_t1 >= 63
	t17_t0_t1 += MUL[0]

	t4_t3_t1_in = S.Task('t4_t3_t1_in', length=1, delay_cost=1)
	S += t4_t3_t1_in >= 63
	t4_t3_t1_in += MUL_in[0]

	t4_t3_t1_mem0 = S.Task('t4_t3_t1_mem0', length=1, delay_cost=1)
	S += t4_t3_t1_mem0 >= 63
	t4_t3_t1_mem0 += ADD_mem[2]

	t4_t3_t1_mem1 = S.Task('t4_t3_t1_mem1', length=1, delay_cost=1)
	S += t4_t3_t1_mem1 >= 63
	t4_t3_t1_mem1 += ADD_mem[3]

	t5_t2_t3_mem0 = S.Task('t5_t2_t3_mem0', length=1, delay_cost=1)
	S += t5_t2_t3_mem0 >= 63
	t5_t2_t3_mem0 += ADD_mem[2]

	t5_t2_t3_mem1 = S.Task('t5_t2_t3_mem1', length=1, delay_cost=1)
	S += t5_t2_t3_mem1 >= 63
	t5_t2_t3_mem1 += ADD_mem[0]

	c0001_w = S.Task('c0001_w', length=1, delay_cost=1)
	S += c0001_w >= 64
	c0001_w += INPUT_mem_w

	t16_t30 = S.Task('t16_t30', length=1, delay_cost=1)
	S += t16_t30 >= 64
	t16_t30 += ADD[3]

	t4_a1_0_mem0 = S.Task('t4_a1_0_mem0', length=1, delay_cost=1)
	S += t4_a1_0_mem0 >= 64
	t4_a1_0_mem0 += ADD_mem[2]

	t4_a1_0_mem1 = S.Task('t4_a1_0_mem1', length=1, delay_cost=1)
	S += t4_a1_0_mem1 >= 64
	t4_a1_0_mem1 += ADD_mem[3]

	t4_t2_t3_mem0 = S.Task('t4_t2_t3_mem0', length=1, delay_cost=1)
	S += t4_t2_t3_mem0 >= 64
	t4_t2_t3_mem0 += ADD_mem[0]

	t4_t2_t3_mem1 = S.Task('t4_t2_t3_mem1', length=1, delay_cost=1)
	S += t4_t2_t3_mem1 >= 64
	t4_t2_t3_mem1 += ADD_mem[2]

	t4_t3_t1 = S.Task('t4_t3_t1', length=7, delay_cost=1)
	S += t4_t3_t1 >= 64
	t4_t3_t1 += MUL[0]

	t5_t2_t3 = S.Task('t5_t2_t3', length=1, delay_cost=1)
	S += t5_t2_t3 >= 64
	t5_t2_t3 += ADD[0]

	t5_t3_t1_in = S.Task('t5_t3_t1_in', length=1, delay_cost=1)
	S += t5_t3_t1_in >= 64
	t5_t3_t1_in += MUL_in[0]

	t5_t3_t1_mem0 = S.Task('t5_t3_t1_mem0', length=1, delay_cost=1)
	S += t5_t3_t1_mem0 >= 64
	t5_t3_t1_mem0 += ADD_mem[0]

	t5_t3_t1_mem1 = S.Task('t5_t3_t1_mem1', length=1, delay_cost=1)
	S += t5_t3_t1_mem1 >= 64
	t5_t3_t1_mem1 += ADD_mem[3]

	c1011_w = S.Task('c1011_w', length=1, delay_cost=1)
	S += c1011_w >= 65
	c1011_w += INPUT_mem_w

	t4_a1_0 = S.Task('t4_a1_0', length=1, delay_cost=1)
	S += t4_a1_0 >= 65
	t4_a1_0 += ADD[2]

	t4_t2_t3 = S.Task('t4_t2_t3', length=1, delay_cost=1)
	S += t4_t2_t3 >= 65
	t4_t2_t3 += ADD[3]

	t4_t3_t0_in = S.Task('t4_t3_t0_in', length=1, delay_cost=1)
	S += t4_t3_t0_in >= 65
	t4_t3_t0_in += MUL_in[0]

	t4_t3_t0_mem0 = S.Task('t4_t3_t0_mem0', length=1, delay_cost=1)
	S += t4_t3_t0_mem0 >= 65
	t4_t3_t0_mem0 += ADD_mem[3]

	t4_t3_t0_mem1 = S.Task('t4_t3_t0_mem1', length=1, delay_cost=1)
	S += t4_t3_t0_mem1 >= 65
	t4_t3_t0_mem1 += ADD_mem[2]

	t5_t3_t1 = S.Task('t5_t3_t1', length=7, delay_cost=1)
	S += t5_t3_t1 >= 65
	t5_t3_t1 += MUL[0]

	t6_t20_mem0 = S.Task('t6_t20_mem0', length=1, delay_cost=1)
	S += t6_t20_mem0 >= 65
	t6_t20_mem0 += ADD_mem[0]

	t6_t20_mem1 = S.Task('t6_t20_mem1', length=1, delay_cost=1)
	S += t6_t20_mem1 >= 65
	t6_t20_mem1 += ADD_mem[3]

	c0011_w = S.Task('c0011_w', length=1, delay_cost=1)
	S += c0011_w >= 66
	c0011_w += INPUT_mem_w

	t17_t1_t1_in = S.Task('t17_t1_t1_in', length=1, delay_cost=1)
	S += t17_t1_t1_in >= 66
	t17_t1_t1_in += MUL_in[0]

	t17_t1_t1_mem0 = S.Task('t17_t1_t1_mem0', length=1, delay_cost=1)
	S += t17_t1_t1_mem0 >= 66
	t17_t1_t1_mem0 += INPUT_mem_r

	t17_t1_t1_mem1 = S.Task('t17_t1_t1_mem1', length=1, delay_cost=1)
	S += t17_t1_t1_mem1 >= 66
	t17_t1_t1_mem1 += ADD_mem[3]

	t4_t3_t0 = S.Task('t4_t3_t0', length=7, delay_cost=1)
	S += t4_t3_t0 >= 66
	t4_t3_t0 += MUL[0]

	t4_t3_t2_mem0 = S.Task('t4_t3_t2_mem0', length=1, delay_cost=1)
	S += t4_t3_t2_mem0 >= 66
	t4_t3_t2_mem0 += ADD_mem[3]

	t4_t3_t2_mem1 = S.Task('t4_t3_t2_mem1', length=1, delay_cost=1)
	S += t4_t3_t2_mem1 >= 66
	t4_t3_t2_mem1 += ADD_mem[2]

	t6_t20 = S.Task('t6_t20', length=1, delay_cost=1)
	S += t6_t20 >= 66
	t6_t20 += ADD[0]

	c0000_w = S.Task('c0000_w', length=1, delay_cost=1)
	S += c0000_w >= 67
	c0000_w += INPUT_mem_w

	t13_t1_t2_mem0 = S.Task('t13_t1_t2_mem0', length=1, delay_cost=1)
	S += t13_t1_t2_mem0 >= 67
	t13_t1_t2_mem0 += ADD_mem[2]

	t13_t1_t2_mem1 = S.Task('t13_t1_t2_mem1', length=1, delay_cost=1)
	S += t13_t1_t2_mem1 >= 67
	t13_t1_t2_mem1 += ADD_mem[3]

	t17_t0_t0_in = S.Task('t17_t0_t0_in', length=1, delay_cost=1)
	S += t17_t0_t0_in >= 67
	t17_t0_t0_in += MUL_in[0]

	t17_t0_t0_mem0 = S.Task('t17_t0_t0_mem0', length=1, delay_cost=1)
	S += t17_t0_t0_mem0 >= 67
	t17_t0_t0_mem0 += INPUT_mem_r

	t17_t0_t0_mem1 = S.Task('t17_t0_t0_mem1', length=1, delay_cost=1)
	S += t17_t0_t0_mem1 >= 67
	t17_t0_t0_mem1 += ADD_mem[3]

	t17_t1_t1 = S.Task('t17_t1_t1', length=7, delay_cost=1)
	S += t17_t1_t1 >= 67
	t17_t1_t1 += MUL[0]

	t4_t3_t2 = S.Task('t4_t3_t2', length=1, delay_cost=1)
	S += t4_t3_t2 >= 67
	t4_t3_t2 += ADD[0]

	t6_t4_t2_mem0 = S.Task('t6_t4_t2_mem0', length=1, delay_cost=1)
	S += t6_t4_t2_mem0 >= 67
	t6_t4_t2_mem0 += ADD_mem[0]

	t6_t4_t2_mem1 = S.Task('t6_t4_t2_mem1', length=1, delay_cost=1)
	S += t6_t4_t2_mem1 >= 67
	t6_t4_t2_mem1 += ADD_mem[0]

	t13_t1_t2 = S.Task('t13_t1_t2', length=1, delay_cost=1)
	S += t13_t1_t2 >= 68
	t13_t1_t2 += ADD[0]

	t16_t1_t1_in = S.Task('t16_t1_t1_in', length=1, delay_cost=1)
	S += t16_t1_t1_in >= 68
	t16_t1_t1_in += MUL_in[0]

	t16_t1_t1_mem0 = S.Task('t16_t1_t1_mem0', length=1, delay_cost=1)
	S += t16_t1_t1_mem0 >= 68
	t16_t1_t1_mem0 += INPUT_mem_r

	t16_t1_t1_mem1 = S.Task('t16_t1_t1_mem1', length=1, delay_cost=1)
	S += t16_t1_t1_mem1 >= 68
	t16_t1_t1_mem1 += ADD_mem[3]

	t16_t4_t3_mem0 = S.Task('t16_t4_t3_mem0', length=1, delay_cost=1)
	S += t16_t4_t3_mem0 >= 68
	t16_t4_t3_mem0 += ADD_mem[3]

	t16_t4_t3_mem1 = S.Task('t16_t4_t3_mem1', length=1, delay_cost=1)
	S += t16_t4_t3_mem1 >= 68
	t16_t4_t3_mem1 += ADD_mem[0]

	t17_t0_t0 = S.Task('t17_t0_t0', length=7, delay_cost=1)
	S += t17_t0_t0 >= 68
	t17_t0_t0 += MUL[0]

	t4_t01_mem0 = S.Task('t4_t01_mem0', length=1, delay_cost=1)
	S += t4_t01_mem0 >= 68
	t4_t01_mem0 += ADD_mem[2]

	t4_t01_mem1 = S.Task('t4_t01_mem1', length=1, delay_cost=1)
	S += t4_t01_mem1 >= 68
	t4_t01_mem1 += ADD_mem[2]

	t6_t4_t2 = S.Task('t6_t4_t2', length=1, delay_cost=1)
	S += t6_t4_t2 >= 68
	t6_t4_t2 += ADD[1]

	t16_t00_mem0 = S.Task('t16_t00_mem0', length=1, delay_cost=1)
	S += t16_t00_mem0 >= 69
	t16_t00_mem0 += MUL_mem[0]

	t16_t00_mem1 = S.Task('t16_t00_mem1', length=1, delay_cost=1)
	S += t16_t00_mem1 >= 69
	t16_t00_mem1 += MUL_mem[0]

	t16_t1_t1 = S.Task('t16_t1_t1', length=7, delay_cost=1)
	S += t16_t1_t1 >= 69
	t16_t1_t1 += MUL[0]

	t16_t4_t3 = S.Task('t16_t4_t3', length=1, delay_cost=1)
	S += t16_t4_t3 >= 69
	t16_t4_t3 += ADD[2]

	t4_t00_mem0 = S.Task('t4_t00_mem0', length=1, delay_cost=1)
	S += t4_t00_mem0 >= 69
	t4_t00_mem0 += ADD_mem[3]

	t4_t00_mem1 = S.Task('t4_t00_mem1', length=1, delay_cost=1)
	S += t4_t00_mem1 >= 69
	t4_t00_mem1 += ADD_mem[2]

	t4_t01 = S.Task('t4_t01', length=1, delay_cost=1)
	S += t4_t01 >= 69
	t4_t01 += ADD[1]

	t5_t3_t0_in = S.Task('t5_t3_t0_in', length=1, delay_cost=1)
	S += t5_t3_t0_in >= 69
	t5_t3_t0_in += MUL_in[0]

	t5_t3_t0_mem0 = S.Task('t5_t3_t0_mem0', length=1, delay_cost=1)
	S += t5_t3_t0_mem0 >= 69
	t5_t3_t0_mem0 += ADD_mem[0]

	t5_t3_t0_mem1 = S.Task('t5_t3_t0_mem1', length=1, delay_cost=1)
	S += t5_t3_t0_mem1 >= 69
	t5_t3_t0_mem1 += ADD_mem[3]

	t16_t00 = S.Task('t16_t00', length=1, delay_cost=1)
	S += t16_t00 >= 70
	t16_t00 += ADD[2]

	t16_t0_t5_mem0 = S.Task('t16_t0_t5_mem0', length=1, delay_cost=1)
	S += t16_t0_t5_mem0 >= 70
	t16_t0_t5_mem0 += MUL_mem[0]

	t16_t0_t5_mem1 = S.Task('t16_t0_t5_mem1', length=1, delay_cost=1)
	S += t16_t0_t5_mem1 >= 70
	t16_t0_t5_mem1 += MUL_mem[0]

	t17_t4_t0_in = S.Task('t17_t4_t0_in', length=1, delay_cost=1)
	S += t17_t4_t0_in >= 70
	t17_t4_t0_in += MUL_in[0]

	t17_t4_t0_mem0 = S.Task('t17_t4_t0_mem0', length=1, delay_cost=1)
	S += t17_t4_t0_mem0 >= 70
	t17_t4_t0_mem0 += ADD_mem[2]

	t17_t4_t0_mem1 = S.Task('t17_t4_t0_mem1', length=1, delay_cost=1)
	S += t17_t4_t0_mem1 >= 70
	t17_t4_t0_mem1 += ADD_mem[2]

	t4_t00 = S.Task('t4_t00', length=1, delay_cost=1)
	S += t4_t00 >= 70
	t4_t00 += ADD[1]

	t5_a1_1_mem0 = S.Task('t5_a1_1_mem0', length=1, delay_cost=1)
	S += t5_a1_1_mem0 >= 70
	t5_a1_1_mem0 += ADD_mem[3]

	t5_a1_1_mem1 = S.Task('t5_a1_1_mem1', length=1, delay_cost=1)
	S += t5_a1_1_mem1 >= 70
	t5_a1_1_mem1 += ADD_mem[3]

	t5_t3_t0 = S.Task('t5_t3_t0', length=7, delay_cost=1)
	S += t5_t3_t0 >= 70
	t5_t3_t0 += MUL[0]

	t16_t0_t5 = S.Task('t16_t0_t5', length=1, delay_cost=1)
	S += t16_t0_t5 >= 71
	t16_t0_t5 += ADD[2]

	t17_t1_t4_in = S.Task('t17_t1_t4_in', length=1, delay_cost=1)
	S += t17_t1_t4_in >= 71
	t17_t1_t4_in += MUL_in[0]

	t17_t1_t4_mem0 = S.Task('t17_t1_t4_mem0', length=1, delay_cost=1)
	S += t17_t1_t4_mem0 >= 71
	t17_t1_t4_mem0 += ADD_mem[2]

	t17_t1_t4_mem1 = S.Task('t17_t1_t4_mem1', length=1, delay_cost=1)
	S += t17_t1_t4_mem1 >= 71
	t17_t1_t4_mem1 += ADD_mem[0]

	t17_t4_t0 = S.Task('t17_t4_t0', length=7, delay_cost=1)
	S += t17_t4_t0 >= 71
	t17_t4_t0 += MUL[0]

	t4_t2_t2_mem0 = S.Task('t4_t2_t2_mem0', length=1, delay_cost=1)
	S += t4_t2_t2_mem0 >= 71
	t4_t2_t2_mem0 += ADD_mem[1]

	t4_t2_t2_mem1 = S.Task('t4_t2_t2_mem1', length=1, delay_cost=1)
	S += t4_t2_t2_mem1 >= 71
	t4_t2_t2_mem1 += ADD_mem[1]

	t5_a1_0_mem0 = S.Task('t5_a1_0_mem0', length=1, delay_cost=1)
	S += t5_a1_0_mem0 >= 71
	t5_a1_0_mem0 += ADD_mem[3]

	t5_a1_0_mem1 = S.Task('t5_a1_0_mem1', length=1, delay_cost=1)
	S += t5_a1_0_mem1 >= 71
	t5_a1_0_mem1 += ADD_mem[3]

	t5_a1_1 = S.Task('t5_a1_1', length=1, delay_cost=1)
	S += t5_a1_1 >= 71
	t5_a1_1 += ADD[1]

	t16_t0_t4_in = S.Task('t16_t0_t4_in', length=1, delay_cost=1)
	S += t16_t0_t4_in >= 72
	t16_t0_t4_in += MUL_in[0]

	t16_t0_t4_mem0 = S.Task('t16_t0_t4_mem0', length=1, delay_cost=1)
	S += t16_t0_t4_mem0 >= 72
	t16_t0_t4_mem0 += ADD_mem[2]

	t16_t0_t4_mem1 = S.Task('t16_t0_t4_mem1', length=1, delay_cost=1)
	S += t16_t0_t4_mem1 >= 72
	t16_t0_t4_mem1 += ADD_mem[1]

	t17_t1_t4 = S.Task('t17_t1_t4', length=7, delay_cost=1)
	S += t17_t1_t4 >= 72
	t17_t1_t4 += MUL[0]

	t4_t2_t2 = S.Task('t4_t2_t2', length=1, delay_cost=1)
	S += t4_t2_t2 >= 72
	t4_t2_t2 += ADD[1]

	t5_a1_0 = S.Task('t5_a1_0', length=1, delay_cost=1)
	S += t5_a1_0 >= 72
	t5_a1_0 += ADD[0]

	t5_t01_mem0 = S.Task('t5_t01_mem0', length=1, delay_cost=1)
	S += t5_t01_mem0 >= 72
	t5_t01_mem0 += ADD_mem[0]

	t5_t01_mem1 = S.Task('t5_t01_mem1', length=1, delay_cost=1)
	S += t5_t01_mem1 >= 72
	t5_t01_mem1 += ADD_mem[1]

	t6_t1_t2_mem0 = S.Task('t6_t1_t2_mem0', length=1, delay_cost=1)
	S += t6_t1_t2_mem0 >= 72
	t6_t1_t2_mem0 += ADD_mem[3]

	t6_t1_t2_mem1 = S.Task('t6_t1_t2_mem1', length=1, delay_cost=1)
	S += t6_t1_t2_mem1 >= 72
	t6_t1_t2_mem1 += ADD_mem[3]

	new_TX_t1_t2_mem0 = S.Task('new_TX_t1_t2_mem0', length=1, delay_cost=1)
	S += new_TX_t1_t2_mem0 >= 73
	new_TX_t1_t2_mem0 += ADD_mem[3]

	new_TX_t1_t2_mem1 = S.Task('new_TX_t1_t2_mem1', length=1, delay_cost=1)
	S += new_TX_t1_t2_mem1 >= 73
	new_TX_t1_t2_mem1 += ADD_mem[3]

	t16_t0_t4 = S.Task('t16_t0_t4', length=7, delay_cost=1)
	S += t16_t0_t4 >= 73
	t16_t0_t4 += MUL[0]

	t16_t4_t4_in = S.Task('t16_t4_t4_in', length=1, delay_cost=1)
	S += t16_t4_t4_in >= 73
	t16_t4_t4_in += MUL_in[0]

	t16_t4_t4_mem0 = S.Task('t16_t4_t4_mem0', length=1, delay_cost=1)
	S += t16_t4_t4_mem0 >= 73
	t16_t4_t4_mem0 += ADD_mem[1]

	t16_t4_t4_mem1 = S.Task('t16_t4_t4_mem1', length=1, delay_cost=1)
	S += t16_t4_t4_mem1 >= 73
	t16_t4_t4_mem1 += ADD_mem[2]

	t4_t30_mem0 = S.Task('t4_t30_mem0', length=1, delay_cost=1)
	S += t4_t30_mem0 >= 73
	t4_t30_mem0 += MUL_mem[0]

	t4_t30_mem1 = S.Task('t4_t30_mem1', length=1, delay_cost=1)
	S += t4_t30_mem1 >= 73
	t4_t30_mem1 += MUL_mem[0]

	t5_t00_mem0 = S.Task('t5_t00_mem0', length=1, delay_cost=1)
	S += t5_t00_mem0 >= 73
	t5_t00_mem0 += ADD_mem[0]

	t5_t00_mem1 = S.Task('t5_t00_mem1', length=1, delay_cost=1)
	S += t5_t00_mem1 >= 73
	t5_t00_mem1 += ADD_mem[0]

	t5_t01 = S.Task('t5_t01', length=1, delay_cost=1)
	S += t5_t01 >= 73
	t5_t01 += ADD[0]

	t6_t1_t2 = S.Task('t6_t1_t2', length=1, delay_cost=1)
	S += t6_t1_t2 >= 73
	t6_t1_t2 += ADD[2]

	new_TX_t1_t2 = S.Task('new_TX_t1_t2', length=1, delay_cost=1)
	S += new_TX_t1_t2 >= 74
	new_TX_t1_t2 += ADD[0]

	t16_t1_t3_mem0 = S.Task('t16_t1_t3_mem0', length=1, delay_cost=1)
	S += t16_t1_t3_mem0 >= 74
	t16_t1_t3_mem0 += ADD_mem[3]

	t16_t1_t3_mem1 = S.Task('t16_t1_t3_mem1', length=1, delay_cost=1)
	S += t16_t1_t3_mem1 >= 74
	t16_t1_t3_mem1 += ADD_mem[3]

	t16_t4_t4 = S.Task('t16_t4_t4', length=7, delay_cost=1)
	S += t16_t4_t4 >= 74
	t16_t4_t4 += MUL[0]

	t17_t0_t4_in = S.Task('t17_t0_t4_in', length=1, delay_cost=1)
	S += t17_t0_t4_in >= 74
	t17_t0_t4_in += MUL_in[0]

	t17_t0_t4_mem0 = S.Task('t17_t0_t4_mem0', length=1, delay_cost=1)
	S += t17_t0_t4_mem0 >= 74
	t17_t0_t4_mem0 += ADD_mem[1]

	t17_t0_t4_mem1 = S.Task('t17_t0_t4_mem1', length=1, delay_cost=1)
	S += t17_t0_t4_mem1 >= 74
	t17_t0_t4_mem1 += ADD_mem[0]

	t17_t10_mem0 = S.Task('t17_t10_mem0', length=1, delay_cost=1)
	S += t17_t10_mem0 >= 74
	t17_t10_mem0 += MUL_mem[0]

	t17_t10_mem1 = S.Task('t17_t10_mem1', length=1, delay_cost=1)
	S += t17_t10_mem1 >= 74
	t17_t10_mem1 += MUL_mem[0]

	t4_t30 = S.Task('t4_t30', length=1, delay_cost=1)
	S += t4_t30 >= 74
	t4_t30 += ADD[2]

	t5_t00 = S.Task('t5_t00', length=1, delay_cost=1)
	S += t5_t00 >= 74
	t5_t00 += ADD[1]

	t16_t1_t3 = S.Task('t16_t1_t3', length=1, delay_cost=1)
	S += t16_t1_t3 >= 75
	t16_t1_t3 += ADD[0]

	t17_t00_mem0 = S.Task('t17_t00_mem0', length=1, delay_cost=1)
	S += t17_t00_mem0 >= 75
	t17_t00_mem0 += MUL_mem[0]

	t17_t00_mem1 = S.Task('t17_t00_mem1', length=1, delay_cost=1)
	S += t17_t00_mem1 >= 75
	t17_t00_mem1 += MUL_mem[0]

	t17_t0_t4 = S.Task('t17_t0_t4', length=7, delay_cost=1)
	S += t17_t0_t4 >= 75
	t17_t0_t4 += MUL[0]

	t17_t10 = S.Task('t17_t10', length=1, delay_cost=1)
	S += t17_t10 >= 75
	t17_t10 += ADD[2]

	t410_mem0 = S.Task('t410_mem0', length=1, delay_cost=1)
	S += t410_mem0 >= 75
	t410_mem0 += ADD_mem[2]

	t4_t3_t4_in = S.Task('t4_t3_t4_in', length=1, delay_cost=1)
	S += t4_t3_t4_in >= 75
	t4_t3_t4_in += MUL_in[0]

	t4_t3_t4_mem0 = S.Task('t4_t3_t4_mem0', length=1, delay_cost=1)
	S += t4_t3_t4_mem0 >= 75
	t4_t3_t4_mem0 += ADD_mem[0]

	t4_t3_t4_mem1 = S.Task('t4_t3_t4_mem1', length=1, delay_cost=1)
	S += t4_t3_t4_mem1 >= 75
	t4_t3_t4_mem1 += ADD_mem[1]

	t5_t2_t2_mem0 = S.Task('t5_t2_t2_mem0', length=1, delay_cost=1)
	S += t5_t2_t2_mem0 >= 75
	t5_t2_t2_mem0 += ADD_mem[1]

	t5_t2_t2_mem1 = S.Task('t5_t2_t2_mem1', length=1, delay_cost=1)
	S += t5_t2_t2_mem1 >= 75
	t5_t2_t2_mem1 += ADD_mem[0]

	t5_t3_t3_mem0 = S.Task('t5_t3_t3_mem0', length=1, delay_cost=1)
	S += t5_t3_t3_mem0 >= 75
	t5_t3_t3_mem0 += ADD_mem[3]

	t5_t3_t3_mem1 = S.Task('t5_t3_t3_mem1', length=1, delay_cost=1)
	S += t5_t3_t3_mem1 >= 75
	t5_t3_t3_mem1 += ADD_mem[3]

	t16_t10_mem0 = S.Task('t16_t10_mem0', length=1, delay_cost=1)
	S += t16_t10_mem0 >= 76
	t16_t10_mem0 += MUL_mem[0]

	t16_t10_mem1 = S.Task('t16_t10_mem1', length=1, delay_cost=1)
	S += t16_t10_mem1 >= 76
	t16_t10_mem1 += MUL_mem[0]

	t16_t1_t4_in = S.Task('t16_t1_t4_in', length=1, delay_cost=1)
	S += t16_t1_t4_in >= 76
	t16_t1_t4_in += MUL_in[0]

	t16_t1_t4_mem0 = S.Task('t16_t1_t4_mem0', length=1, delay_cost=1)
	S += t16_t1_t4_mem0 >= 76
	t16_t1_t4_mem0 += ADD_mem[2]

	t16_t1_t4_mem1 = S.Task('t16_t1_t4_mem1', length=1, delay_cost=1)
	S += t16_t1_t4_mem1 >= 76
	t16_t1_t4_mem1 += ADD_mem[0]

	t17_t00 = S.Task('t17_t00', length=1, delay_cost=1)
	S += t17_t00 >= 76
	t17_t00 += ADD[0]

	t17_t4_t3_mem0 = S.Task('t17_t4_t3_mem0', length=1, delay_cost=1)
	S += t17_t4_t3_mem0 >= 76
	t17_t4_t3_mem0 += ADD_mem[2]

	t17_t4_t3_mem1 = S.Task('t17_t4_t3_mem1', length=1, delay_cost=1)
	S += t17_t4_t3_mem1 >= 76
	t17_t4_t3_mem1 += ADD_mem[3]

	t410 = S.Task('t410', length=1, delay_cost=1)
	S += t410 >= 76
	t410 += ADD[2]

	t4_t3_t4 = S.Task('t4_t3_t4', length=7, delay_cost=1)
	S += t4_t3_t4 >= 76
	t4_t3_t4 += MUL[0]

	t5_t2_t2 = S.Task('t5_t2_t2', length=1, delay_cost=1)
	S += t5_t2_t2 >= 76
	t5_t2_t2 += ADD[3]

	t5_t3_t3 = S.Task('t5_t3_t3', length=1, delay_cost=1)
	S += t5_t3_t3 >= 76
	t5_t3_t3 += ADD[1]

	new_TX_t4_t2_mem0 = S.Task('new_TX_t4_t2_mem0', length=1, delay_cost=1)
	S += new_TX_t4_t2_mem0 >= 77
	new_TX_t4_t2_mem0 += ADD_mem[3]

	new_TX_t4_t2_mem1 = S.Task('new_TX_t4_t2_mem1', length=1, delay_cost=1)
	S += new_TX_t4_t2_mem1 >= 77
	new_TX_t4_t2_mem1 += ADD_mem[3]

	t16_t10 = S.Task('t16_t10', length=1, delay_cost=1)
	S += t16_t10 >= 77
	t16_t10 += ADD[0]

	t16_t1_t4 = S.Task('t16_t1_t4', length=7, delay_cost=1)
	S += t16_t1_t4 >= 77
	t16_t1_t4 += MUL[0]

	t17_t4_t3 = S.Task('t17_t4_t3', length=1, delay_cost=1)
	S += t17_t4_t3 >= 77
	t17_t4_t3 += ADD[2]

	t17_t50_mem0 = S.Task('t17_t50_mem0', length=1, delay_cost=1)
	S += t17_t50_mem0 >= 77
	t17_t50_mem0 += ADD_mem[0]

	t17_t50_mem1 = S.Task('t17_t50_mem1', length=1, delay_cost=1)
	S += t17_t50_mem1 >= 77
	t17_t50_mem1 += ADD_mem[2]

	t5_t30_mem0 = S.Task('t5_t30_mem0', length=1, delay_cost=1)
	S += t5_t30_mem0 >= 77
	t5_t30_mem0 += MUL_mem[0]

	t5_t30_mem1 = S.Task('t5_t30_mem1', length=1, delay_cost=1)
	S += t5_t30_mem1 >= 77
	t5_t30_mem1 += MUL_mem[0]

	t5_t3_t4_in = S.Task('t5_t3_t4_in', length=1, delay_cost=1)
	S += t5_t3_t4_in >= 77
	t5_t3_t4_in += MUL_in[0]

	t5_t3_t4_mem0 = S.Task('t5_t3_t4_mem0', length=1, delay_cost=1)
	S += t5_t3_t4_mem0 >= 77
	t5_t3_t4_mem0 += ADD_mem[1]

	t5_t3_t4_mem1 = S.Task('t5_t3_t4_mem1', length=1, delay_cost=1)
	S += t5_t3_t4_mem1 >= 77
	t5_t3_t4_mem1 += ADD_mem[1]

	new_TX_t4_t2 = S.Task('new_TX_t4_t2', length=1, delay_cost=1)
	S += new_TX_t4_t2 >= 78
	new_TX_t4_t2 += ADD[2]

	t16_t50_mem0 = S.Task('t16_t50_mem0', length=1, delay_cost=1)
	S += t16_t50_mem0 >= 78
	t16_t50_mem0 += ADD_mem[2]

	t16_t50_mem1 = S.Task('t16_t50_mem1', length=1, delay_cost=1)
	S += t16_t50_mem1 >= 78
	t16_t50_mem1 += ADD_mem[0]

	t17_t1_t5_mem0 = S.Task('t17_t1_t5_mem0', length=1, delay_cost=1)
	S += t17_t1_t5_mem0 >= 78
	t17_t1_t5_mem0 += MUL_mem[0]

	t17_t1_t5_mem1 = S.Task('t17_t1_t5_mem1', length=1, delay_cost=1)
	S += t17_t1_t5_mem1 >= 78
	t17_t1_t5_mem1 += MUL_mem[0]

	t17_t4_t1_in = S.Task('t17_t4_t1_in', length=1, delay_cost=1)
	S += t17_t4_t1_in >= 78
	t17_t4_t1_in += MUL_in[0]

	t17_t4_t1_mem0 = S.Task('t17_t4_t1_mem0', length=1, delay_cost=1)
	S += t17_t4_t1_mem0 >= 78
	t17_t4_t1_mem0 += ADD_mem[0]

	t17_t4_t1_mem1 = S.Task('t17_t4_t1_mem1', length=1, delay_cost=1)
	S += t17_t4_t1_mem1 >= 78
	t17_t4_t1_mem1 += ADD_mem[3]

	t17_t50 = S.Task('t17_t50', length=1, delay_cost=1)
	S += t17_t50 >= 78
	t17_t50 += ADD[3]

	t5_t30 = S.Task('t5_t30', length=1, delay_cost=1)
	S += t5_t30 >= 78
	t5_t30 += ADD[0]

	t5_t3_t4 = S.Task('t5_t3_t4', length=7, delay_cost=1)
	S += t5_t3_t4 >= 78
	t5_t3_t4 += MUL[0]

	t16_t1_t5_mem0 = S.Task('t16_t1_t5_mem0', length=1, delay_cost=1)
	S += t16_t1_t5_mem0 >= 79
	t16_t1_t5_mem0 += MUL_mem[0]

	t16_t1_t5_mem1 = S.Task('t16_t1_t5_mem1', length=1, delay_cost=1)
	S += t16_t1_t5_mem1 >= 79
	t16_t1_t5_mem1 += MUL_mem[0]

	t16_t4_t0_in = S.Task('t16_t4_t0_in', length=1, delay_cost=1)
	S += t16_t4_t0_in >= 79
	t16_t4_t0_in += MUL_in[0]

	t16_t4_t0_mem0 = S.Task('t16_t4_t0_mem0', length=1, delay_cost=1)
	S += t16_t4_t0_mem0 >= 79
	t16_t4_t0_mem0 += ADD_mem[2]

	t16_t4_t0_mem1 = S.Task('t16_t4_t0_mem1', length=1, delay_cost=1)
	S += t16_t4_t0_mem1 >= 79
	t16_t4_t0_mem1 += ADD_mem[3]

	t16_t50 = S.Task('t16_t50', length=1, delay_cost=1)
	S += t16_t50 >= 79
	t16_t50 += ADD[2]

	t17_t1_t5 = S.Task('t17_t1_t5', length=1, delay_cost=1)
	S += t17_t1_t5 >= 79
	t17_t1_t5 += ADD[3]

	t17_t4_t1 = S.Task('t17_t4_t1', length=7, delay_cost=1)
	S += t17_t4_t1 >= 79
	t17_t4_t1 += MUL[0]

	t510_mem0 = S.Task('t510_mem0', length=1, delay_cost=1)
	S += t510_mem0 >= 79
	t510_mem0 += ADD_mem[0]

	t16_t01_mem0 = S.Task('t16_t01_mem0', length=1, delay_cost=1)
	S += t16_t01_mem0 >= 80
	t16_t01_mem0 += MUL_mem[0]

	t16_t01_mem1 = S.Task('t16_t01_mem1', length=1, delay_cost=1)
	S += t16_t01_mem1 >= 80
	t16_t01_mem1 += ADD_mem[2]

	t16_t1_t5 = S.Task('t16_t1_t5', length=1, delay_cost=1)
	S += t16_t1_t5 >= 80
	t16_t1_t5 += ADD[1]

	t16_t4_t0 = S.Task('t16_t4_t0', length=7, delay_cost=1)
	S += t16_t4_t0 >= 80
	t16_t4_t0 += MUL[0]

	t16_t4_t1_in = S.Task('t16_t4_t1_in', length=1, delay_cost=1)
	S += t16_t4_t1_in >= 80
	t16_t4_t1_in += MUL_in[0]

	t16_t4_t1_mem0 = S.Task('t16_t4_t1_mem0', length=1, delay_cost=1)
	S += t16_t4_t1_mem0 >= 80
	t16_t4_t1_mem0 += ADD_mem[2]

	t16_t4_t1_mem1 = S.Task('t16_t4_t1_mem1', length=1, delay_cost=1)
	S += t16_t4_t1_mem1 >= 80
	t16_t4_t1_mem1 += ADD_mem[0]

	t17_t11_mem0 = S.Task('t17_t11_mem0', length=1, delay_cost=1)
	S += t17_t11_mem0 >= 80
	t17_t11_mem0 += MUL_mem[0]

	t17_t11_mem1 = S.Task('t17_t11_mem1', length=1, delay_cost=1)
	S += t17_t11_mem1 >= 80
	t17_t11_mem1 += ADD_mem[3]

	t510 = S.Task('t510', length=1, delay_cost=1)
	S += t510 >= 80
	t510 += ADD[0]

	t16_t01 = S.Task('t16_t01', length=1, delay_cost=1)
	S += t16_t01 >= 81
	t16_t01 += ADD[1]

	t16_t4_t1 = S.Task('t16_t4_t1', length=7, delay_cost=1)
	S += t16_t4_t1 >= 81
	t16_t4_t1 += MUL[0]

	t17_t11 = S.Task('t17_t11', length=1, delay_cost=1)
	S += t17_t11 >= 81
	t17_t11 += ADD[0]

	t4_t2_t0_in = S.Task('t4_t2_t0_in', length=1, delay_cost=1)
	S += t4_t2_t0_in >= 81
	t4_t2_t0_in += MUL_in[0]

	t4_t2_t0_mem0 = S.Task('t4_t2_t0_mem0', length=1, delay_cost=1)
	S += t4_t2_t0_mem0 >= 81
	t4_t2_t0_mem0 += ADD_mem[1]

	t4_t2_t0_mem1 = S.Task('t4_t2_t0_mem1', length=1, delay_cost=1)
	S += t4_t2_t0_mem1 >= 81
	t4_t2_t0_mem1 += ADD_mem[0]

	t5_t3_t5_mem0 = S.Task('t5_t3_t5_mem0', length=1, delay_cost=1)
	S += t5_t3_t5_mem0 >= 81
	t5_t3_t5_mem0 += MUL_mem[0]

	t5_t3_t5_mem1 = S.Task('t5_t3_t5_mem1', length=1, delay_cost=1)
	S += t5_t3_t5_mem1 >= 81
	t5_t3_t5_mem1 += MUL_mem[0]

	t4_t2_t0 = S.Task('t4_t2_t0', length=7, delay_cost=1)
	S += t4_t2_t0 >= 82
	t4_t2_t0 += MUL[0]

	t4_t3_t5_mem0 = S.Task('t4_t3_t5_mem0', length=1, delay_cost=1)
	S += t4_t3_t5_mem0 >= 82
	t4_t3_t5_mem0 += MUL_mem[0]

	t4_t3_t5_mem1 = S.Task('t4_t3_t5_mem1', length=1, delay_cost=1)
	S += t4_t3_t5_mem1 >= 82
	t4_t3_t5_mem1 += MUL_mem[0]

	t5_t2_t0_in = S.Task('t5_t2_t0_in', length=1, delay_cost=1)
	S += t5_t2_t0_in >= 82
	t5_t2_t0_in += MUL_in[0]

	t5_t2_t0_mem0 = S.Task('t5_t2_t0_mem0', length=1, delay_cost=1)
	S += t5_t2_t0_mem0 >= 82
	t5_t2_t0_mem0 += ADD_mem[1]

	t5_t2_t0_mem1 = S.Task('t5_t2_t0_mem1', length=1, delay_cost=1)
	S += t5_t2_t0_mem1 >= 82
	t5_t2_t0_mem1 += ADD_mem[2]

	t5_t3_t5 = S.Task('t5_t3_t5', length=1, delay_cost=1)
	S += t5_t3_t5 >= 82
	t5_t3_t5 += ADD[1]

	t17_t0_t5_mem0 = S.Task('t17_t0_t5_mem0', length=1, delay_cost=1)
	S += t17_t0_t5_mem0 >= 83
	t17_t0_t5_mem0 += MUL_mem[0]

	t17_t0_t5_mem1 = S.Task('t17_t0_t5_mem1', length=1, delay_cost=1)
	S += t17_t0_t5_mem1 >= 83
	t17_t0_t5_mem1 += MUL_mem[0]

	t4_t3_t5 = S.Task('t4_t3_t5', length=1, delay_cost=1)
	S += t4_t3_t5 >= 83
	t4_t3_t5 += ADD[3]

	t5_t2_t0 = S.Task('t5_t2_t0', length=7, delay_cost=1)
	S += t5_t2_t0 >= 83
	t5_t2_t0 += MUL[0]

	t5_t2_t1_in = S.Task('t5_t2_t1_in', length=1, delay_cost=1)
	S += t5_t2_t1_in >= 83
	t5_t2_t1_in += MUL_in[0]

	t5_t2_t1_mem0 = S.Task('t5_t2_t1_mem0', length=1, delay_cost=1)
	S += t5_t2_t1_mem0 >= 83
	t5_t2_t1_mem0 += ADD_mem[0]

	t5_t2_t1_mem1 = S.Task('t5_t2_t1_mem1', length=1, delay_cost=1)
	S += t5_t2_t1_mem1 >= 83
	t5_t2_t1_mem1 += ADD_mem[0]

	t16_t11_mem0 = S.Task('t16_t11_mem0', length=1, delay_cost=1)
	S += t16_t11_mem0 >= 84
	t16_t11_mem0 += MUL_mem[0]

	t16_t11_mem1 = S.Task('t16_t11_mem1', length=1, delay_cost=1)
	S += t16_t11_mem1 >= 84
	t16_t11_mem1 += ADD_mem[1]

	t17_t0_t5 = S.Task('t17_t0_t5', length=1, delay_cost=1)
	S += t17_t0_t5 >= 84
	t17_t0_t5 += ADD[0]

	t17_t4_t4_in = S.Task('t17_t4_t4_in', length=1, delay_cost=1)
	S += t17_t4_t4_in >= 84
	t17_t4_t4_in += MUL_in[0]

	t17_t4_t4_mem0 = S.Task('t17_t4_t4_mem0', length=1, delay_cost=1)
	S += t17_t4_t4_mem0 >= 84
	t17_t4_t4_mem0 += ADD_mem[1]

	t17_t4_t4_mem1 = S.Task('t17_t4_t4_mem1', length=1, delay_cost=1)
	S += t17_t4_t4_mem1 >= 84
	t17_t4_t4_mem1 += ADD_mem[2]

	t4_t31_mem0 = S.Task('t4_t31_mem0', length=1, delay_cost=1)
	S += t4_t31_mem0 >= 84
	t4_t31_mem0 += MUL_mem[0]

	t4_t31_mem1 = S.Task('t4_t31_mem1', length=1, delay_cost=1)
	S += t4_t31_mem1 >= 84
	t4_t31_mem1 += ADD_mem[3]

	t5_t2_t1 = S.Task('t5_t2_t1', length=7, delay_cost=1)
	S += t5_t2_t1 >= 84
	t5_t2_t1 += MUL[0]

	t16_t11 = S.Task('t16_t11', length=1, delay_cost=1)
	S += t16_t11 >= 85
	t16_t11 += ADD[3]

	t17_t01_mem0 = S.Task('t17_t01_mem0', length=1, delay_cost=1)
	S += t17_t01_mem0 >= 85
	t17_t01_mem0 += MUL_mem[0]

	t17_t01_mem1 = S.Task('t17_t01_mem1', length=1, delay_cost=1)
	S += t17_t01_mem1 >= 85
	t17_t01_mem1 += ADD_mem[0]

	t17_t4_t4 = S.Task('t17_t4_t4', length=7, delay_cost=1)
	S += t17_t4_t4 >= 85
	t17_t4_t4 += MUL[0]

	t4_t2_t1_in = S.Task('t4_t2_t1_in', length=1, delay_cost=1)
	S += t4_t2_t1_in >= 85
	t4_t2_t1_in += MUL_in[0]

	t4_t2_t1_mem0 = S.Task('t4_t2_t1_mem0', length=1, delay_cost=1)
	S += t4_t2_t1_mem0 >= 85
	t4_t2_t1_mem0 += ADD_mem[1]

	t4_t2_t1_mem1 = S.Task('t4_t2_t1_mem1', length=1, delay_cost=1)
	S += t4_t2_t1_mem1 >= 85
	t4_t2_t1_mem1 += ADD_mem[2]

	t4_t31 = S.Task('t4_t31', length=1, delay_cost=1)
	S += t4_t31 >= 85
	t4_t31 += ADD[2]

	t5_t31_mem0 = S.Task('t5_t31_mem0', length=1, delay_cost=1)
	S += t5_t31_mem0 >= 85
	t5_t31_mem0 += MUL_mem[0]

	t5_t31_mem1 = S.Task('t5_t31_mem1', length=1, delay_cost=1)
	S += t5_t31_mem1 >= 85
	t5_t31_mem1 += ADD_mem[1]

	t17_t01 = S.Task('t17_t01', length=1, delay_cost=1)
	S += t17_t01 >= 86
	t17_t01 += ADD[0]

	t17_t4_t5_mem0 = S.Task('t17_t4_t5_mem0', length=1, delay_cost=1)
	S += t17_t4_t5_mem0 >= 86
	t17_t4_t5_mem0 += MUL_mem[0]

	t17_t4_t5_mem1 = S.Task('t17_t4_t5_mem1', length=1, delay_cost=1)
	S += t17_t4_t5_mem1 >= 86
	t17_t4_t5_mem1 += MUL_mem[0]

	t4_t2_t1 = S.Task('t4_t2_t1', length=7, delay_cost=1)
	S += t4_t2_t1 >= 86
	t4_t2_t1 += MUL[0]

	t5_t31 = S.Task('t5_t31', length=1, delay_cost=1)
	S += t5_t31 >= 86
	t5_t31 += ADD[1]

	t17_t40_mem0 = S.Task('t17_t40_mem0', length=1, delay_cost=1)
	S += t17_t40_mem0 >= 87
	t17_t40_mem0 += MUL_mem[0]

	t17_t40_mem1 = S.Task('t17_t40_mem1', length=1, delay_cost=1)
	S += t17_t40_mem1 >= 87
	t17_t40_mem1 += MUL_mem[0]

	t17_t4_t5 = S.Task('t17_t4_t5', length=1, delay_cost=1)
	S += t17_t4_t5 >= 87
	t17_t4_t5 += ADD[3]

	t16_t4_t5_mem0 = S.Task('t16_t4_t5_mem0', length=1, delay_cost=1)
	S += t16_t4_t5_mem0 >= 88
	t16_t4_t5_mem0 += MUL_mem[0]

	t16_t4_t5_mem1 = S.Task('t16_t4_t5_mem1', length=1, delay_cost=1)
	S += t16_t4_t5_mem1 >= 88
	t16_t4_t5_mem1 += MUL_mem[0]

	t17_t40 = S.Task('t17_t40', length=1, delay_cost=1)
	S += t17_t40 >= 88
	t17_t40 += ADD[0]

	t16_t40_mem0 = S.Task('t16_t40_mem0', length=1, delay_cost=1)
	S += t16_t40_mem0 >= 89
	t16_t40_mem0 += MUL_mem[0]

	t16_t40_mem1 = S.Task('t16_t40_mem1', length=1, delay_cost=1)
	S += t16_t40_mem1 >= 89
	t16_t40_mem1 += MUL_mem[0]

	t16_t4_t5 = S.Task('t16_t4_t5', length=1, delay_cost=1)
	S += t16_t4_t5 >= 89
	t16_t4_t5 += ADD[0]

	t16_t40 = S.Task('t16_t40', length=1, delay_cost=1)
	S += t16_t40 >= 90
	t16_t40 += ADD[2]


	# new tasks
	t4_t2_t4_in = S.Task('t4_t2_t4_in', length=1, delay_cost=1)
	t4_t2_t4_in += alt(MUL_in)
	t4_t2_t4 = S.Task('t4_t2_t4', length=7, delay_cost=1)
	t4_t2_t4 += alt(MUL)
	S += t4_t2_t4>=t4_t2_t4_in

	t4_t2_t4_mem0 = S.Task('t4_t2_t4_mem0', length=1, delay_cost=1)
	t4_t2_t4_mem0 += ADD_mem[1]
	S += 73 < t4_t2_t4_mem0
	S += t4_t2_t4_mem0 <= t4_t2_t4

	t4_t2_t4_mem1 = S.Task('t4_t2_t4_mem1', length=1, delay_cost=1)
	t4_t2_t4_mem1 += ADD_mem[3]
	S += 66 < t4_t2_t4_mem1
	S += t4_t2_t4_mem1 <= t4_t2_t4

	t4_t20 = S.Task('t4_t20', length=1, delay_cost=1)
	t4_t20 += alt(ADD)

	t4_t20_mem0 = S.Task('t4_t20_mem0', length=1, delay_cost=1)
	t4_t20_mem0 += MUL_mem[0]
	S += 89 < t4_t20_mem0
	S += t4_t20_mem0 <= t4_t20

	t4_t20_mem1 = S.Task('t4_t20_mem1', length=1, delay_cost=1)
	t4_t20_mem1 += MUL_mem[0]
	S += 93 < t4_t20_mem1
	S += t4_t20_mem1 <= t4_t20

	t4_t2_t5 = S.Task('t4_t2_t5', length=1, delay_cost=1)
	t4_t2_t5 += alt(ADD)

	t4_t2_t5_mem0 = S.Task('t4_t2_t5_mem0', length=1, delay_cost=1)
	t4_t2_t5_mem0 += MUL_mem[0]
	S += 89 < t4_t2_t5_mem0
	S += t4_t2_t5_mem0 <= t4_t2_t5

	t4_t2_t5_mem1 = S.Task('t4_t2_t5_mem1', length=1, delay_cost=1)
	t4_t2_t5_mem1 += MUL_mem[0]
	S += 93 < t4_t2_t5_mem1
	S += t4_t2_t5_mem1 <= t4_t2_t5

	t4_t40 = S.Task('t4_t40', length=1, delay_cost=1)
	t4_t40 += alt(ADD)

	t4_t40_mem0 = S.Task('t4_t40_mem0', length=1, delay_cost=1)
	t4_t40_mem0 += ADD_mem[2]
	S += 75 < t4_t40_mem0
	S += t4_t40_mem0 <= t4_t40

	t4_t40_mem1 = S.Task('t4_t40_mem1', length=1, delay_cost=1)
	t4_t40_mem1 += ADD_mem[2]
	S += 86 < t4_t40_mem1
	S += t4_t40_mem1 <= t4_t40

	t4_t41 = S.Task('t4_t41', length=1, delay_cost=1)
	t4_t41 += alt(ADD)

	t4_t41_mem0 = S.Task('t4_t41_mem0', length=1, delay_cost=1)
	t4_t41_mem0 += ADD_mem[2]
	S += 86 < t4_t41_mem0
	S += t4_t41_mem0 <= t4_t41

	t4_t41_mem1 = S.Task('t4_t41_mem1', length=1, delay_cost=1)
	t4_t41_mem1 += ADD_mem[2]
	S += 75 < t4_t41_mem1
	S += t4_t41_mem1 <= t4_t41

	t411 = S.Task('t411', length=1, delay_cost=1)
	t411 += alt(ADD)

	t411_mem0 = S.Task('t411_mem0', length=1, delay_cost=1)
	t411_mem0 += ADD_mem[2]
	S += 86 < t411_mem0
	S += t411_mem0 <= t411

	t5_t2_t4_in = S.Task('t5_t2_t4_in', length=1, delay_cost=1)
	t5_t2_t4_in += alt(MUL_in)
	t5_t2_t4 = S.Task('t5_t2_t4', length=7, delay_cost=1)
	t5_t2_t4 += alt(MUL)
	S += t5_t2_t4>=t5_t2_t4_in

	t5_t2_t4_mem0 = S.Task('t5_t2_t4_mem0', length=1, delay_cost=1)
	t5_t2_t4_mem0 += ADD_mem[3]
	S += 77 < t5_t2_t4_mem0
	S += t5_t2_t4_mem0 <= t5_t2_t4

	t5_t2_t4_mem1 = S.Task('t5_t2_t4_mem1', length=1, delay_cost=1)
	t5_t2_t4_mem1 += ADD_mem[0]
	S += 65 < t5_t2_t4_mem1
	S += t5_t2_t4_mem1 <= t5_t2_t4

	t5_t20 = S.Task('t5_t20', length=1, delay_cost=1)
	t5_t20 += alt(ADD)

	t5_t20_mem0 = S.Task('t5_t20_mem0', length=1, delay_cost=1)
	t5_t20_mem0 += MUL_mem[0]
	S += 90 < t5_t20_mem0
	S += t5_t20_mem0 <= t5_t20

	t5_t20_mem1 = S.Task('t5_t20_mem1', length=1, delay_cost=1)
	t5_t20_mem1 += MUL_mem[0]
	S += 91 < t5_t20_mem1
	S += t5_t20_mem1 <= t5_t20

	t5_t2_t5 = S.Task('t5_t2_t5', length=1, delay_cost=1)
	t5_t2_t5 += alt(ADD)

	t5_t2_t5_mem0 = S.Task('t5_t2_t5_mem0', length=1, delay_cost=1)
	t5_t2_t5_mem0 += MUL_mem[0]
	S += 90 < t5_t2_t5_mem0
	S += t5_t2_t5_mem0 <= t5_t2_t5

	t5_t2_t5_mem1 = S.Task('t5_t2_t5_mem1', length=1, delay_cost=1)
	t5_t2_t5_mem1 += MUL_mem[0]
	S += 91 < t5_t2_t5_mem1
	S += t5_t2_t5_mem1 <= t5_t2_t5

	t5_t40 = S.Task('t5_t40', length=1, delay_cost=1)
	t5_t40 += alt(ADD)

	t5_t40_mem0 = S.Task('t5_t40_mem0', length=1, delay_cost=1)
	t5_t40_mem0 += ADD_mem[0]
	S += 79 < t5_t40_mem0
	S += t5_t40_mem0 <= t5_t40

	t5_t40_mem1 = S.Task('t5_t40_mem1', length=1, delay_cost=1)
	t5_t40_mem1 += ADD_mem[1]
	S += 87 < t5_t40_mem1
	S += t5_t40_mem1 <= t5_t40

	t5_t41 = S.Task('t5_t41', length=1, delay_cost=1)
	t5_t41 += alt(ADD)

	t5_t41_mem0 = S.Task('t5_t41_mem0', length=1, delay_cost=1)
	t5_t41_mem0 += ADD_mem[1]
	S += 87 < t5_t41_mem0
	S += t5_t41_mem0 <= t5_t41

	t5_t41_mem1 = S.Task('t5_t41_mem1', length=1, delay_cost=1)
	t5_t41_mem1 += ADD_mem[0]
	S += 79 < t5_t41_mem1
	S += t5_t41_mem1 <= t5_t41

	t511 = S.Task('t511', length=1, delay_cost=1)
	t511 += alt(ADD)

	t511_mem0 = S.Task('t511_mem0', length=1, delay_cost=1)
	t511_mem0 += ADD_mem[1]
	S += 87 < t511_mem0
	S += t511_mem0 <= t511

	t6_t1_t0_in = S.Task('t6_t1_t0_in', length=1, delay_cost=1)
	t6_t1_t0_in += alt(MUL_in)
	t6_t1_t0 = S.Task('t6_t1_t0', length=7, delay_cost=1)
	t6_t1_t0 += alt(MUL)
	S += t6_t1_t0>=t6_t1_t0_in

	t6_t1_t0_mem0 = S.Task('t6_t1_t0_mem0', length=1, delay_cost=1)
	t6_t1_t0_mem0 += ADD_mem[3]
	S += 51 < t6_t1_t0_mem0
	S += t6_t1_t0_mem0 <= t6_t1_t0

	t6_t1_t0_mem1 = S.Task('t6_t1_t0_mem1', length=1, delay_cost=1)
	t6_t1_t0_mem1 += ADD_mem[0]
	S += 81 < t6_t1_t0_mem1
	S += t6_t1_t0_mem1 <= t6_t1_t0

	t7_t1_t0_in = S.Task('t7_t1_t0_in', length=1, delay_cost=1)
	t7_t1_t0_in += alt(MUL_in)
	t7_t1_t0 = S.Task('t7_t1_t0', length=7, delay_cost=1)
	t7_t1_t0 += alt(MUL)
	S += t7_t1_t0>=t7_t1_t0_in

	t7_t1_t0_mem0 = S.Task('t7_t1_t0_mem0', length=1, delay_cost=1)
	t7_t1_t0_mem0 += INPUT_mem_r
	S += t7_t1_t0_mem0 <= t7_t1_t0

	t7_t1_t0_mem1 = S.Task('t7_t1_t0_mem1', length=1, delay_cost=1)
	t7_t1_t0_mem1 += ADD_mem[2]
	S += 77 < t7_t1_t0_mem1
	S += t7_t1_t0_mem1 <= t7_t1_t0

	t9_t1_t0_in = S.Task('t9_t1_t0_in', length=1, delay_cost=1)
	t9_t1_t0_in += alt(MUL_in)
	t9_t1_t0 = S.Task('t9_t1_t0', length=7, delay_cost=1)
	t9_t1_t0 += alt(MUL)
	S += t9_t1_t0>=t9_t1_t0_in

	t9_t1_t0_mem0 = S.Task('t9_t1_t0_mem0', length=1, delay_cost=1)
	t9_t1_t0_mem0 += INPUT_mem_r
	S += t9_t1_t0_mem0 <= t9_t1_t0

	t9_t1_t0_mem1 = S.Task('t9_t1_t0_mem1', length=1, delay_cost=1)
	t9_t1_t0_mem1 += ADD_mem[0]
	S += 81 < t9_t1_t0_mem1
	S += t9_t1_t0_mem1 <= t9_t1_t0

	t16_t41 = S.Task('t16_t41', length=1, delay_cost=1)
	t16_t41 += alt(ADD)

	t16_t41_mem0 = S.Task('t16_t41_mem0', length=1, delay_cost=1)
	t16_t41_mem0 += MUL_mem[0]
	S += 81 < t16_t41_mem0
	S += t16_t41_mem0 <= t16_t41

	t16_t41_mem1 = S.Task('t16_t41_mem1', length=1, delay_cost=1)
	t16_t41_mem1 += ADD_mem[0]
	S += 90 < t16_t41_mem1
	S += t16_t41_mem1 <= t16_t41

	t16_s00 = S.Task('t16_s00', length=1, delay_cost=1)
	t16_s00 += alt(ADD)

	t16_s00_mem0 = S.Task('t16_s00_mem0', length=1, delay_cost=1)
	t16_s00_mem0 += ADD_mem[0]
	S += 78 < t16_s00_mem0
	S += t16_s00_mem0 <= t16_s00

	t16_s00_mem1 = S.Task('t16_s00_mem1', length=1, delay_cost=1)
	t16_s00_mem1 += ADD_mem[3]
	S += 86 < t16_s00_mem1
	S += t16_s00_mem1 <= t16_s00

	t16_s01 = S.Task('t16_s01', length=1, delay_cost=1)
	t16_s01 += alt(ADD)

	t16_s01_mem0 = S.Task('t16_s01_mem0', length=1, delay_cost=1)
	t16_s01_mem0 += ADD_mem[3]
	S += 86 < t16_s01_mem0
	S += t16_s01_mem0 <= t16_s01

	t16_s01_mem1 = S.Task('t16_s01_mem1', length=1, delay_cost=1)
	t16_s01_mem1 += ADD_mem[0]
	S += 78 < t16_s01_mem1
	S += t16_s01_mem1 <= t16_s01

	t16_t51 = S.Task('t16_t51', length=1, delay_cost=1)
	t16_t51 += alt(ADD)

	t16_t51_mem0 = S.Task('t16_t51_mem0', length=1, delay_cost=1)
	t16_t51_mem0 += ADD_mem[1]
	S += 82 < t16_t51_mem0
	S += t16_t51_mem0 <= t16_t51

	t16_t51_mem1 = S.Task('t16_t51_mem1', length=1, delay_cost=1)
	t16_t51_mem1 += ADD_mem[3]
	S += 86 < t16_t51_mem1
	S += t16_t51_mem1 <= t16_t51

	t1610 = S.Task('t1610', length=1, delay_cost=1)
	t1610 += alt(ADD)

	t1610_mem0 = S.Task('t1610_mem0', length=1, delay_cost=1)
	t1610_mem0 += ADD_mem[2]
	S += 91 < t1610_mem0
	S += t1610_mem0 <= t1610

	t1610_mem1 = S.Task('t1610_mem1', length=1, delay_cost=1)
	t1610_mem1 += ADD_mem[2]
	S += 80 < t1610_mem1
	S += t1610_mem1 <= t1610

	t17_t41 = S.Task('t17_t41', length=1, delay_cost=1)
	t17_t41 += alt(ADD)

	t17_t41_mem0 = S.Task('t17_t41_mem0', length=1, delay_cost=1)
	t17_t41_mem0 += MUL_mem[0]
	S += 92 < t17_t41_mem0
	S += t17_t41_mem0 <= t17_t41

	t17_t41_mem1 = S.Task('t17_t41_mem1', length=1, delay_cost=1)
	t17_t41_mem1 += ADD_mem[3]
	S += 88 < t17_t41_mem1
	S += t17_t41_mem1 <= t17_t41

	t17_s00 = S.Task('t17_s00', length=1, delay_cost=1)
	t17_s00 += alt(ADD)

	t17_s00_mem0 = S.Task('t17_s00_mem0', length=1, delay_cost=1)
	t17_s00_mem0 += ADD_mem[2]
	S += 76 < t17_s00_mem0
	S += t17_s00_mem0 <= t17_s00

	t17_s00_mem1 = S.Task('t17_s00_mem1', length=1, delay_cost=1)
	t17_s00_mem1 += ADD_mem[0]
	S += 82 < t17_s00_mem1
	S += t17_s00_mem1 <= t17_s00

	t17_s01 = S.Task('t17_s01', length=1, delay_cost=1)
	t17_s01 += alt(ADD)

	t17_s01_mem0 = S.Task('t17_s01_mem0', length=1, delay_cost=1)
	t17_s01_mem0 += ADD_mem[0]
	S += 82 < t17_s01_mem0
	S += t17_s01_mem0 <= t17_s01

	t17_s01_mem1 = S.Task('t17_s01_mem1', length=1, delay_cost=1)
	t17_s01_mem1 += ADD_mem[2]
	S += 76 < t17_s01_mem1
	S += t17_s01_mem1 <= t17_s01

	t17_t51 = S.Task('t17_t51', length=1, delay_cost=1)
	t17_t51 += alt(ADD)

	t17_t51_mem0 = S.Task('t17_t51_mem0', length=1, delay_cost=1)
	t17_t51_mem0 += ADD_mem[0]
	S += 87 < t17_t51_mem0
	S += t17_t51_mem0 <= t17_t51

	t17_t51_mem1 = S.Task('t17_t51_mem1', length=1, delay_cost=1)
	t17_t51_mem1 += ADD_mem[0]
	S += 82 < t17_t51_mem1
	S += t17_t51_mem1 <= t17_t51

	t1710 = S.Task('t1710', length=1, delay_cost=1)
	t1710 += alt(ADD)

	t1710_mem0 = S.Task('t1710_mem0', length=1, delay_cost=1)
	t1710_mem0 += ADD_mem[0]
	S += 89 < t1710_mem0
	S += t1710_mem0 <= t1710

	t1710_mem1 = S.Task('t1710_mem1', length=1, delay_cost=1)
	t1710_mem1 += ADD_mem[3]
	S += 79 < t1710_mem1
	S += t1710_mem1 <= t1710

	t4_t21 = S.Task('t4_t21', length=1, delay_cost=1)
	t4_t21 += alt(ADD)

	t4_t21_mem0 = S.Task('t4_t21_mem0', length=1, delay_cost=1)
	t4_t21_mem0 += alt(MUL_mem)
	S += (t4_t2_t4*MUL[0]) < t4_t21_mem0*MUL_mem[0]
	S += t4_t21_mem0 <= t4_t21

	t4_t21_mem1 = S.Task('t4_t21_mem1', length=1, delay_cost=1)
	t4_t21_mem1 += alt(ADD_mem)
	S += (t4_t2_t5*ADD[0]) < t4_t21_mem1*ADD_mem[0]
	S += (t4_t2_t5*ADD[1]) < t4_t21_mem1*ADD_mem[1]
	S += (t4_t2_t5*ADD[2]) < t4_t21_mem1*ADD_mem[2]
	S += (t4_t2_t5*ADD[3]) < t4_t21_mem1*ADD_mem[3]
	S += t4_t21_mem1 <= t4_t21

	t4_t50 = S.Task('t4_t50', length=1, delay_cost=1)
	t4_t50 += alt(ADD)

	t4_t50_mem0 = S.Task('t4_t50_mem0', length=1, delay_cost=1)
	t4_t50_mem0 += ADD_mem[2]
	S += 75 < t4_t50_mem0
	S += t4_t50_mem0 <= t4_t50

	t4_t50_mem1 = S.Task('t4_t50_mem1', length=1, delay_cost=1)
	t4_t50_mem1 += alt(ADD_mem)
	S += (t4_t40*ADD[0]) < t4_t50_mem1*ADD_mem[0]
	S += (t4_t40*ADD[1]) < t4_t50_mem1*ADD_mem[1]
	S += (t4_t40*ADD[2]) < t4_t50_mem1*ADD_mem[2]
	S += (t4_t40*ADD[3]) < t4_t50_mem1*ADD_mem[3]
	S += t4_t50_mem1 <= t4_t50

	t4_t51 = S.Task('t4_t51', length=1, delay_cost=1)
	t4_t51 += alt(ADD)

	t4_t51_mem0 = S.Task('t4_t51_mem0', length=1, delay_cost=1)
	t4_t51_mem0 += ADD_mem[2]
	S += 86 < t4_t51_mem0
	S += t4_t51_mem0 <= t4_t51

	t4_t51_mem1 = S.Task('t4_t51_mem1', length=1, delay_cost=1)
	t4_t51_mem1 += alt(ADD_mem)
	S += (t4_t41*ADD[0]) < t4_t51_mem1*ADD_mem[0]
	S += (t4_t41*ADD[1]) < t4_t51_mem1*ADD_mem[1]
	S += (t4_t41*ADD[2]) < t4_t51_mem1*ADD_mem[2]
	S += (t4_t41*ADD[3]) < t4_t51_mem1*ADD_mem[3]
	S += t4_t51_mem1 <= t4_t51

	t5_t21 = S.Task('t5_t21', length=1, delay_cost=1)
	t5_t21 += alt(ADD)

	t5_t21_mem0 = S.Task('t5_t21_mem0', length=1, delay_cost=1)
	t5_t21_mem0 += alt(MUL_mem)
	S += (t5_t2_t4*MUL[0]) < t5_t21_mem0*MUL_mem[0]
	S += t5_t21_mem0 <= t5_t21

	t5_t21_mem1 = S.Task('t5_t21_mem1', length=1, delay_cost=1)
	t5_t21_mem1 += alt(ADD_mem)
	S += (t5_t2_t5*ADD[0]) < t5_t21_mem1*ADD_mem[0]
	S += (t5_t2_t5*ADD[1]) < t5_t21_mem1*ADD_mem[1]
	S += (t5_t2_t5*ADD[2]) < t5_t21_mem1*ADD_mem[2]
	S += (t5_t2_t5*ADD[3]) < t5_t21_mem1*ADD_mem[3]
	S += t5_t21_mem1 <= t5_t21

	t5_t50 = S.Task('t5_t50', length=1, delay_cost=1)
	t5_t50 += alt(ADD)

	t5_t50_mem0 = S.Task('t5_t50_mem0', length=1, delay_cost=1)
	t5_t50_mem0 += ADD_mem[0]
	S += 79 < t5_t50_mem0
	S += t5_t50_mem0 <= t5_t50

	t5_t50_mem1 = S.Task('t5_t50_mem1', length=1, delay_cost=1)
	t5_t50_mem1 += alt(ADD_mem)
	S += (t5_t40*ADD[0]) < t5_t50_mem1*ADD_mem[0]
	S += (t5_t40*ADD[1]) < t5_t50_mem1*ADD_mem[1]
	S += (t5_t40*ADD[2]) < t5_t50_mem1*ADD_mem[2]
	S += (t5_t40*ADD[3]) < t5_t50_mem1*ADD_mem[3]
	S += t5_t50_mem1 <= t5_t50

	t5_t51 = S.Task('t5_t51', length=1, delay_cost=1)
	t5_t51 += alt(ADD)

	t5_t51_mem0 = S.Task('t5_t51_mem0', length=1, delay_cost=1)
	t5_t51_mem0 += ADD_mem[1]
	S += 87 < t5_t51_mem0
	S += t5_t51_mem0 <= t5_t51

	t5_t51_mem1 = S.Task('t5_t51_mem1', length=1, delay_cost=1)
	t5_t51_mem1 += alt(ADD_mem)
	S += (t5_t41*ADD[0]) < t5_t51_mem1*ADD_mem[0]
	S += (t5_t41*ADD[1]) < t5_t51_mem1*ADD_mem[1]
	S += (t5_t41*ADD[2]) < t5_t51_mem1*ADD_mem[2]
	S += (t5_t41*ADD[3]) < t5_t51_mem1*ADD_mem[3]
	S += t5_t51_mem1 <= t5_t51

	t6_t1_t1_in = S.Task('t6_t1_t1_in', length=1, delay_cost=1)
	t6_t1_t1_in += alt(MUL_in)
	t6_t1_t1 = S.Task('t6_t1_t1', length=7, delay_cost=1)
	t6_t1_t1 += alt(MUL)
	S += t6_t1_t1>=t6_t1_t1_in

	t6_t1_t1_mem0 = S.Task('t6_t1_t1_mem0', length=1, delay_cost=1)
	t6_t1_t1_mem0 += ADD_mem[3]
	S += 55 < t6_t1_t1_mem0
	S += t6_t1_t1_mem0 <= t6_t1_t1

	t6_t1_t1_mem1 = S.Task('t6_t1_t1_mem1', length=1, delay_cost=1)
	t6_t1_t1_mem1 += alt(ADD_mem)
	S += (t511*ADD[0]) < t6_t1_t1_mem1*ADD_mem[0]
	S += (t511*ADD[1]) < t6_t1_t1_mem1*ADD_mem[1]
	S += (t511*ADD[2]) < t6_t1_t1_mem1*ADD_mem[2]
	S += (t511*ADD[3]) < t6_t1_t1_mem1*ADD_mem[3]
	S += t6_t1_t1_mem1 <= t6_t1_t1

	t6_t1_t3 = S.Task('t6_t1_t3', length=1, delay_cost=1)
	t6_t1_t3 += alt(ADD)

	t6_t1_t3_mem0 = S.Task('t6_t1_t3_mem0', length=1, delay_cost=1)
	t6_t1_t3_mem0 += ADD_mem[0]
	S += 81 < t6_t1_t3_mem0
	S += t6_t1_t3_mem0 <= t6_t1_t3

	t6_t1_t3_mem1 = S.Task('t6_t1_t3_mem1', length=1, delay_cost=1)
	t6_t1_t3_mem1 += alt(ADD_mem)
	S += (t511*ADD[0]) < t6_t1_t3_mem1*ADD_mem[0]
	S += (t511*ADD[1]) < t6_t1_t3_mem1*ADD_mem[1]
	S += (t511*ADD[2]) < t6_t1_t3_mem1*ADD_mem[2]
	S += (t511*ADD[3]) < t6_t1_t3_mem1*ADD_mem[3]
	S += t6_t1_t3_mem1 <= t6_t1_t3

	t7_t1_t1_in = S.Task('t7_t1_t1_in', length=1, delay_cost=1)
	t7_t1_t1_in += alt(MUL_in)
	t7_t1_t1 = S.Task('t7_t1_t1', length=7, delay_cost=1)
	t7_t1_t1 += alt(MUL)
	S += t7_t1_t1>=t7_t1_t1_in

	t7_t1_t1_mem0 = S.Task('t7_t1_t1_mem0', length=1, delay_cost=1)
	t7_t1_t1_mem0 += INPUT_mem_r
	S += t7_t1_t1_mem0 <= t7_t1_t1

	t7_t1_t1_mem1 = S.Task('t7_t1_t1_mem1', length=1, delay_cost=1)
	t7_t1_t1_mem1 += alt(ADD_mem)
	S += (t411*ADD[0]) < t7_t1_t1_mem1*ADD_mem[0]
	S += (t411*ADD[1]) < t7_t1_t1_mem1*ADD_mem[1]
	S += (t411*ADD[2]) < t7_t1_t1_mem1*ADD_mem[2]
	S += (t411*ADD[3]) < t7_t1_t1_mem1*ADD_mem[3]
	S += t7_t1_t1_mem1 <= t7_t1_t1

	t7_t1_t3 = S.Task('t7_t1_t3', length=1, delay_cost=1)
	t7_t1_t3 += alt(ADD)

	t7_t1_t3_mem0 = S.Task('t7_t1_t3_mem0', length=1, delay_cost=1)
	t7_t1_t3_mem0 += ADD_mem[2]
	S += 77 < t7_t1_t3_mem0
	S += t7_t1_t3_mem0 <= t7_t1_t3

	t7_t1_t3_mem1 = S.Task('t7_t1_t3_mem1', length=1, delay_cost=1)
	t7_t1_t3_mem1 += alt(ADD_mem)
	S += (t411*ADD[0]) < t7_t1_t3_mem1*ADD_mem[0]
	S += (t411*ADD[1]) < t7_t1_t3_mem1*ADD_mem[1]
	S += (t411*ADD[2]) < t7_t1_t3_mem1*ADD_mem[2]
	S += (t411*ADD[3]) < t7_t1_t3_mem1*ADD_mem[3]
	S += t7_t1_t3_mem1 <= t7_t1_t3

	t9_t1_t1_in = S.Task('t9_t1_t1_in', length=1, delay_cost=1)
	t9_t1_t1_in += alt(MUL_in)
	t9_t1_t1 = S.Task('t9_t1_t1', length=7, delay_cost=1)
	t9_t1_t1 += alt(MUL)
	S += t9_t1_t1>=t9_t1_t1_in

	t9_t1_t1_mem0 = S.Task('t9_t1_t1_mem0', length=1, delay_cost=1)
	t9_t1_t1_mem0 += INPUT_mem_r
	S += t9_t1_t1_mem0 <= t9_t1_t1

	t9_t1_t1_mem1 = S.Task('t9_t1_t1_mem1', length=1, delay_cost=1)
	t9_t1_t1_mem1 += alt(ADD_mem)
	S += (t511*ADD[0]) < t9_t1_t1_mem1*ADD_mem[0]
	S += (t511*ADD[1]) < t9_t1_t1_mem1*ADD_mem[1]
	S += (t511*ADD[2]) < t9_t1_t1_mem1*ADD_mem[2]
	S += (t511*ADD[3]) < t9_t1_t1_mem1*ADD_mem[3]
	S += t9_t1_t1_mem1 <= t9_t1_t1

	t9_t1_t3 = S.Task('t9_t1_t3', length=1, delay_cost=1)
	t9_t1_t3 += alt(ADD)

	t9_t1_t3_mem0 = S.Task('t9_t1_t3_mem0', length=1, delay_cost=1)
	t9_t1_t3_mem0 += ADD_mem[0]
	S += 81 < t9_t1_t3_mem0
	S += t9_t1_t3_mem0 <= t9_t1_t3

	t9_t1_t3_mem1 = S.Task('t9_t1_t3_mem1', length=1, delay_cost=1)
	t9_t1_t3_mem1 += alt(ADD_mem)
	S += (t511*ADD[0]) < t9_t1_t3_mem1*ADD_mem[0]
	S += (t511*ADD[1]) < t9_t1_t3_mem1*ADD_mem[1]
	S += (t511*ADD[2]) < t9_t1_t3_mem1*ADD_mem[2]
	S += (t511*ADD[3]) < t9_t1_t3_mem1*ADD_mem[3]
	S += t9_t1_t3_mem1 <= t9_t1_t3

	t1600 = S.Task('t1600', length=1, delay_cost=1)
	t1600 += alt(ADD)

	t1600_mem0 = S.Task('t1600_mem0', length=1, delay_cost=1)
	t1600_mem0 += ADD_mem[2]
	S += 71 < t1600_mem0
	S += t1600_mem0 <= t1600

	t1600_mem1 = S.Task('t1600_mem1', length=1, delay_cost=1)
	t1600_mem1 += alt(ADD_mem)
	S += (t16_s00*ADD[0]) < t1600_mem1*ADD_mem[0]
	S += (t16_s00*ADD[1]) < t1600_mem1*ADD_mem[1]
	S += (t16_s00*ADD[2]) < t1600_mem1*ADD_mem[2]
	S += (t16_s00*ADD[3]) < t1600_mem1*ADD_mem[3]
	S += t1600_mem1 <= t1600

	t1601 = S.Task('t1601', length=1, delay_cost=1)
	t1601 += alt(ADD)

	t1601_mem0 = S.Task('t1601_mem0', length=1, delay_cost=1)
	t1601_mem0 += ADD_mem[1]
	S += 82 < t1601_mem0
	S += t1601_mem0 <= t1601

	t1601_mem1 = S.Task('t1601_mem1', length=1, delay_cost=1)
	t1601_mem1 += alt(ADD_mem)
	S += (t16_s01*ADD[0]) < t1601_mem1*ADD_mem[0]
	S += (t16_s01*ADD[1]) < t1601_mem1*ADD_mem[1]
	S += (t16_s01*ADD[2]) < t1601_mem1*ADD_mem[2]
	S += (t16_s01*ADD[3]) < t1601_mem1*ADD_mem[3]
	S += t1601_mem1 <= t1601

	t1611 = S.Task('t1611', length=1, delay_cost=1)
	t1611 += alt(ADD)

	t1611_mem0 = S.Task('t1611_mem0', length=1, delay_cost=1)
	t1611_mem0 += alt(ADD_mem)
	S += (t16_t41*ADD[0]) < t1611_mem0*ADD_mem[0]
	S += (t16_t41*ADD[1]) < t1611_mem0*ADD_mem[1]
	S += (t16_t41*ADD[2]) < t1611_mem0*ADD_mem[2]
	S += (t16_t41*ADD[3]) < t1611_mem0*ADD_mem[3]
	S += t1611_mem0 <= t1611

	t1611_mem1 = S.Task('t1611_mem1', length=1, delay_cost=1)
	t1611_mem1 += alt(ADD_mem)
	S += (t16_t51*ADD[0]) < t1611_mem1*ADD_mem[0]
	S += (t16_t51*ADD[1]) < t1611_mem1*ADD_mem[1]
	S += (t16_t51*ADD[2]) < t1611_mem1*ADD_mem[2]
	S += (t16_t51*ADD[3]) < t1611_mem1*ADD_mem[3]
	S += t1611_mem1 <= t1611

	t1700 = S.Task('t1700', length=1, delay_cost=1)
	t1700 += alt(ADD)

	t1700_mem0 = S.Task('t1700_mem0', length=1, delay_cost=1)
	t1700_mem0 += ADD_mem[0]
	S += 77 < t1700_mem0
	S += t1700_mem0 <= t1700

	t1700_mem1 = S.Task('t1700_mem1', length=1, delay_cost=1)
	t1700_mem1 += alt(ADD_mem)
	S += (t17_s00*ADD[0]) < t1700_mem1*ADD_mem[0]
	S += (t17_s00*ADD[1]) < t1700_mem1*ADD_mem[1]
	S += (t17_s00*ADD[2]) < t1700_mem1*ADD_mem[2]
	S += (t17_s00*ADD[3]) < t1700_mem1*ADD_mem[3]
	S += t1700_mem1 <= t1700

	t1701 = S.Task('t1701', length=1, delay_cost=1)
	t1701 += alt(ADD)

	t1701_mem0 = S.Task('t1701_mem0', length=1, delay_cost=1)
	t1701_mem0 += ADD_mem[0]
	S += 87 < t1701_mem0
	S += t1701_mem0 <= t1701

	t1701_mem1 = S.Task('t1701_mem1', length=1, delay_cost=1)
	t1701_mem1 += alt(ADD_mem)
	S += (t17_s01*ADD[0]) < t1701_mem1*ADD_mem[0]
	S += (t17_s01*ADD[1]) < t1701_mem1*ADD_mem[1]
	S += (t17_s01*ADD[2]) < t1701_mem1*ADD_mem[2]
	S += (t17_s01*ADD[3]) < t1701_mem1*ADD_mem[3]
	S += t1701_mem1 <= t1701

	t1711 = S.Task('t1711', length=1, delay_cost=1)
	t1711 += alt(ADD)

	t1711_mem0 = S.Task('t1711_mem0', length=1, delay_cost=1)
	t1711_mem0 += alt(ADD_mem)
	S += (t17_t41*ADD[0]) < t1711_mem0*ADD_mem[0]
	S += (t17_t41*ADD[1]) < t1711_mem0*ADD_mem[1]
	S += (t17_t41*ADD[2]) < t1711_mem0*ADD_mem[2]
	S += (t17_t41*ADD[3]) < t1711_mem0*ADD_mem[3]
	S += t1711_mem0 <= t1711

	t1711_mem1 = S.Task('t1711_mem1', length=1, delay_cost=1)
	t1711_mem1 += alt(ADD_mem)
	S += (t17_t51*ADD[0]) < t1711_mem1*ADD_mem[0]
	S += (t17_t51*ADD[1]) < t1711_mem1*ADD_mem[1]
	S += (t17_t51*ADD[2]) < t1711_mem1*ADD_mem[2]
	S += (t17_t51*ADD[3]) < t1711_mem1*ADD_mem[3]
	S += t1711_mem1 <= t1711

	c1110 = S.Task('c1110', length=1, delay_cost=1)
	c1110 += alt(ADD)

	S += 0<c1110

	c1110_mem0 = S.Task('c1110_mem0', length=1, delay_cost=1)
	c1110_mem0 += alt(ADD_mem)
	S += (t1610*ADD[0]) < c1110_mem0*ADD_mem[0]
	S += (t1610*ADD[1]) < c1110_mem0*ADD_mem[1]
	S += (t1610*ADD[2]) < c1110_mem0*ADD_mem[2]
	S += (t1610*ADD[3]) < c1110_mem0*ADD_mem[3]
	S += c1110_mem0 <= c1110

	c1110_mem1 = S.Task('c1110_mem1', length=1, delay_cost=1)
	c1110_mem1 += alt(ADD_mem)
	S += (t1710*ADD[0]) < c1110_mem1*ADD_mem[0]
	S += (t1710*ADD[1]) < c1110_mem1*ADD_mem[1]
	S += (t1710*ADD[2]) < c1110_mem1*ADD_mem[2]
	S += (t1710*ADD[3]) < c1110_mem1*ADD_mem[3]
	S += c1110_mem1 <= c1110

	c1110_w = S.Task('c1110_w', length=1, delay_cost=1)
	c1110_w += alt(INPUT_mem_w)
	S += c1110 <= c1110_w

	t400 = S.Task('t400', length=1, delay_cost=1)
	t400 += alt(ADD)

	t400_mem0 = S.Task('t400_mem0', length=1, delay_cost=1)
	t400_mem0 += alt(ADD_mem)
	S += (t4_t20*ADD[0]) < t400_mem0*ADD_mem[0]
	S += (t4_t20*ADD[1]) < t400_mem0*ADD_mem[1]
	S += (t4_t20*ADD[2]) < t400_mem0*ADD_mem[2]
	S += (t4_t20*ADD[3]) < t400_mem0*ADD_mem[3]
	S += t400_mem0 <= t400

	t400_mem1 = S.Task('t400_mem1', length=1, delay_cost=1)
	t400_mem1 += alt(ADD_mem)
	S += (t4_t50*ADD[0]) < t400_mem1*ADD_mem[0]
	S += (t4_t50*ADD[1]) < t400_mem1*ADD_mem[1]
	S += (t4_t50*ADD[2]) < t400_mem1*ADD_mem[2]
	S += (t4_t50*ADD[3]) < t400_mem1*ADD_mem[3]
	S += t400_mem1 <= t400

	t401 = S.Task('t401', length=1, delay_cost=1)
	t401 += alt(ADD)

	t401_mem0 = S.Task('t401_mem0', length=1, delay_cost=1)
	t401_mem0 += alt(ADD_mem)
	S += (t4_t21*ADD[0]) < t401_mem0*ADD_mem[0]
	S += (t4_t21*ADD[1]) < t401_mem0*ADD_mem[1]
	S += (t4_t21*ADD[2]) < t401_mem0*ADD_mem[2]
	S += (t4_t21*ADD[3]) < t401_mem0*ADD_mem[3]
	S += t401_mem0 <= t401

	t401_mem1 = S.Task('t401_mem1', length=1, delay_cost=1)
	t401_mem1 += alt(ADD_mem)
	S += (t4_t51*ADD[0]) < t401_mem1*ADD_mem[0]
	S += (t4_t51*ADD[1]) < t401_mem1*ADD_mem[1]
	S += (t4_t51*ADD[2]) < t401_mem1*ADD_mem[2]
	S += (t4_t51*ADD[3]) < t401_mem1*ADD_mem[3]
	S += t401_mem1 <= t401

	t500 = S.Task('t500', length=1, delay_cost=1)
	t500 += alt(ADD)

	t500_mem0 = S.Task('t500_mem0', length=1, delay_cost=1)
	t500_mem0 += alt(ADD_mem)
	S += (t5_t20*ADD[0]) < t500_mem0*ADD_mem[0]
	S += (t5_t20*ADD[1]) < t500_mem0*ADD_mem[1]
	S += (t5_t20*ADD[2]) < t500_mem0*ADD_mem[2]
	S += (t5_t20*ADD[3]) < t500_mem0*ADD_mem[3]
	S += t500_mem0 <= t500

	t500_mem1 = S.Task('t500_mem1', length=1, delay_cost=1)
	t500_mem1 += alt(ADD_mem)
	S += (t5_t50*ADD[0]) < t500_mem1*ADD_mem[0]
	S += (t5_t50*ADD[1]) < t500_mem1*ADD_mem[1]
	S += (t5_t50*ADD[2]) < t500_mem1*ADD_mem[2]
	S += (t5_t50*ADD[3]) < t500_mem1*ADD_mem[3]
	S += t500_mem1 <= t500

	t501 = S.Task('t501', length=1, delay_cost=1)
	t501 += alt(ADD)

	t501_mem0 = S.Task('t501_mem0', length=1, delay_cost=1)
	t501_mem0 += alt(ADD_mem)
	S += (t5_t21*ADD[0]) < t501_mem0*ADD_mem[0]
	S += (t5_t21*ADD[1]) < t501_mem0*ADD_mem[1]
	S += (t5_t21*ADD[2]) < t501_mem0*ADD_mem[2]
	S += (t5_t21*ADD[3]) < t501_mem0*ADD_mem[3]
	S += t501_mem0 <= t501

	t501_mem1 = S.Task('t501_mem1', length=1, delay_cost=1)
	t501_mem1 += alt(ADD_mem)
	S += (t5_t51*ADD[0]) < t501_mem1*ADD_mem[0]
	S += (t5_t51*ADD[1]) < t501_mem1*ADD_mem[1]
	S += (t5_t51*ADD[2]) < t501_mem1*ADD_mem[2]
	S += (t5_t51*ADD[3]) < t501_mem1*ADD_mem[3]
	S += t501_mem1 <= t501

	t6_t1_t4_in = S.Task('t6_t1_t4_in', length=1, delay_cost=1)
	t6_t1_t4_in += alt(MUL_in)
	t6_t1_t4 = S.Task('t6_t1_t4', length=7, delay_cost=1)
	t6_t1_t4 += alt(MUL)
	S += t6_t1_t4>=t6_t1_t4_in

	t6_t1_t4_mem0 = S.Task('t6_t1_t4_mem0', length=1, delay_cost=1)
	t6_t1_t4_mem0 += ADD_mem[2]
	S += 74 < t6_t1_t4_mem0
	S += t6_t1_t4_mem0 <= t6_t1_t4

	t6_t1_t4_mem1 = S.Task('t6_t1_t4_mem1', length=1, delay_cost=1)
	t6_t1_t4_mem1 += alt(ADD_mem)
	S += (t6_t1_t3*ADD[0]) < t6_t1_t4_mem1*ADD_mem[0]
	S += (t6_t1_t3*ADD[1]) < t6_t1_t4_mem1*ADD_mem[1]
	S += (t6_t1_t3*ADD[2]) < t6_t1_t4_mem1*ADD_mem[2]
	S += (t6_t1_t3*ADD[3]) < t6_t1_t4_mem1*ADD_mem[3]
	S += t6_t1_t4_mem1 <= t6_t1_t4

	t6_t10 = S.Task('t6_t10', length=1, delay_cost=1)
	t6_t10 += alt(ADD)

	t6_t10_mem0 = S.Task('t6_t10_mem0', length=1, delay_cost=1)
	t6_t10_mem0 += alt(MUL_mem)
	S += (t6_t1_t0*MUL[0]) < t6_t10_mem0*MUL_mem[0]
	S += t6_t10_mem0 <= t6_t10

	t6_t10_mem1 = S.Task('t6_t10_mem1', length=1, delay_cost=1)
	t6_t10_mem1 += alt(MUL_mem)
	S += (t6_t1_t1*MUL[0]) < t6_t10_mem1*MUL_mem[0]
	S += t6_t10_mem1 <= t6_t10

	t6_t1_t5 = S.Task('t6_t1_t5', length=1, delay_cost=1)
	t6_t1_t5 += alt(ADD)

	t6_t1_t5_mem0 = S.Task('t6_t1_t5_mem0', length=1, delay_cost=1)
	t6_t1_t5_mem0 += alt(MUL_mem)
	S += (t6_t1_t0*MUL[0]) < t6_t1_t5_mem0*MUL_mem[0]
	S += t6_t1_t5_mem0 <= t6_t1_t5

	t6_t1_t5_mem1 = S.Task('t6_t1_t5_mem1', length=1, delay_cost=1)
	t6_t1_t5_mem1 += alt(MUL_mem)
	S += (t6_t1_t1*MUL[0]) < t6_t1_t5_mem1*MUL_mem[0]
	S += t6_t1_t5_mem1 <= t6_t1_t5

	t7_t1_t4_in = S.Task('t7_t1_t4_in', length=1, delay_cost=1)
	t7_t1_t4_in += alt(MUL_in)
	t7_t1_t4 = S.Task('t7_t1_t4', length=7, delay_cost=1)
	t7_t1_t4 += alt(MUL)
	S += t7_t1_t4>=t7_t1_t4_in

	t7_t1_t4_mem0 = S.Task('t7_t1_t4_mem0', length=1, delay_cost=1)
	t7_t1_t4_mem0 += ADD_mem[1]
	S += 18 < t7_t1_t4_mem0
	S += t7_t1_t4_mem0 <= t7_t1_t4

	t7_t1_t4_mem1 = S.Task('t7_t1_t4_mem1', length=1, delay_cost=1)
	t7_t1_t4_mem1 += alt(ADD_mem)
	S += (t7_t1_t3*ADD[0]) < t7_t1_t4_mem1*ADD_mem[0]
	S += (t7_t1_t3*ADD[1]) < t7_t1_t4_mem1*ADD_mem[1]
	S += (t7_t1_t3*ADD[2]) < t7_t1_t4_mem1*ADD_mem[2]
	S += (t7_t1_t3*ADD[3]) < t7_t1_t4_mem1*ADD_mem[3]
	S += t7_t1_t4_mem1 <= t7_t1_t4

	t7_t10 = S.Task('t7_t10', length=1, delay_cost=1)
	t7_t10 += alt(ADD)

	t7_t10_mem0 = S.Task('t7_t10_mem0', length=1, delay_cost=1)
	t7_t10_mem0 += alt(MUL_mem)
	S += (t7_t1_t0*MUL[0]) < t7_t10_mem0*MUL_mem[0]
	S += t7_t10_mem0 <= t7_t10

	t7_t10_mem1 = S.Task('t7_t10_mem1', length=1, delay_cost=1)
	t7_t10_mem1 += alt(MUL_mem)
	S += (t7_t1_t1*MUL[0]) < t7_t10_mem1*MUL_mem[0]
	S += t7_t10_mem1 <= t7_t10

	t7_t1_t5 = S.Task('t7_t1_t5', length=1, delay_cost=1)
	t7_t1_t5 += alt(ADD)

	t7_t1_t5_mem0 = S.Task('t7_t1_t5_mem0', length=1, delay_cost=1)
	t7_t1_t5_mem0 += alt(MUL_mem)
	S += (t7_t1_t0*MUL[0]) < t7_t1_t5_mem0*MUL_mem[0]
	S += t7_t1_t5_mem0 <= t7_t1_t5

	t7_t1_t5_mem1 = S.Task('t7_t1_t5_mem1', length=1, delay_cost=1)
	t7_t1_t5_mem1 += alt(MUL_mem)
	S += (t7_t1_t1*MUL[0]) < t7_t1_t5_mem1*MUL_mem[0]
	S += t7_t1_t5_mem1 <= t7_t1_t5

	t9_t1_t4_in = S.Task('t9_t1_t4_in', length=1, delay_cost=1)
	t9_t1_t4_in += alt(MUL_in)
	t9_t1_t4 = S.Task('t9_t1_t4', length=7, delay_cost=1)
	t9_t1_t4 += alt(MUL)
	S += t9_t1_t4>=t9_t1_t4_in

	t9_t1_t4_mem0 = S.Task('t9_t1_t4_mem0', length=1, delay_cost=1)
	t9_t1_t4_mem0 += ADD_mem[0]
	S += 20 < t9_t1_t4_mem0
	S += t9_t1_t4_mem0 <= t9_t1_t4

	t9_t1_t4_mem1 = S.Task('t9_t1_t4_mem1', length=1, delay_cost=1)
	t9_t1_t4_mem1 += alt(ADD_mem)
	S += (t9_t1_t3*ADD[0]) < t9_t1_t4_mem1*ADD_mem[0]
	S += (t9_t1_t3*ADD[1]) < t9_t1_t4_mem1*ADD_mem[1]
	S += (t9_t1_t3*ADD[2]) < t9_t1_t4_mem1*ADD_mem[2]
	S += (t9_t1_t3*ADD[3]) < t9_t1_t4_mem1*ADD_mem[3]
	S += t9_t1_t4_mem1 <= t9_t1_t4

	t9_t10 = S.Task('t9_t10', length=1, delay_cost=1)
	t9_t10 += alt(ADD)

	t9_t10_mem0 = S.Task('t9_t10_mem0', length=1, delay_cost=1)
	t9_t10_mem0 += alt(MUL_mem)
	S += (t9_t1_t0*MUL[0]) < t9_t10_mem0*MUL_mem[0]
	S += t9_t10_mem0 <= t9_t10

	t9_t10_mem1 = S.Task('t9_t10_mem1', length=1, delay_cost=1)
	t9_t10_mem1 += alt(MUL_mem)
	S += (t9_t1_t1*MUL[0]) < t9_t10_mem1*MUL_mem[0]
	S += t9_t10_mem1 <= t9_t10

	t9_t1_t5 = S.Task('t9_t1_t5', length=1, delay_cost=1)
	t9_t1_t5 += alt(ADD)

	t9_t1_t5_mem0 = S.Task('t9_t1_t5_mem0', length=1, delay_cost=1)
	t9_t1_t5_mem0 += alt(MUL_mem)
	S += (t9_t1_t0*MUL[0]) < t9_t1_t5_mem0*MUL_mem[0]
	S += t9_t1_t5_mem0 <= t9_t1_t5

	t9_t1_t5_mem1 = S.Task('t9_t1_t5_mem1', length=1, delay_cost=1)
	t9_t1_t5_mem1 += alt(MUL_mem)
	S += (t9_t1_t1*MUL[0]) < t9_t1_t5_mem1*MUL_mem[0]
	S += t9_t1_t5_mem1 <= t9_t1_t5

	c1100 = S.Task('c1100', length=1, delay_cost=1)
	c1100 += alt(ADD)

	S += 0<c1100

	c1100_mem0 = S.Task('c1100_mem0', length=1, delay_cost=1)
	c1100_mem0 += alt(ADD_mem)
	S += (t1600*ADD[0]) < c1100_mem0*ADD_mem[0]
	S += (t1600*ADD[1]) < c1100_mem0*ADD_mem[1]
	S += (t1600*ADD[2]) < c1100_mem0*ADD_mem[2]
	S += (t1600*ADD[3]) < c1100_mem0*ADD_mem[3]
	S += c1100_mem0 <= c1100

	c1100_mem1 = S.Task('c1100_mem1', length=1, delay_cost=1)
	c1100_mem1 += alt(ADD_mem)
	S += (t1700*ADD[0]) < c1100_mem1*ADD_mem[0]
	S += (t1700*ADD[1]) < c1100_mem1*ADD_mem[1]
	S += (t1700*ADD[2]) < c1100_mem1*ADD_mem[2]
	S += (t1700*ADD[3]) < c1100_mem1*ADD_mem[3]
	S += c1100_mem1 <= c1100

	c1100_w = S.Task('c1100_w', length=1, delay_cost=1)
	c1100_w += alt(INPUT_mem_w)
	S += c1100 <= c1100_w

	c1101 = S.Task('c1101', length=1, delay_cost=1)
	c1101 += alt(ADD)

	S += 0<c1101

	c1101_mem0 = S.Task('c1101_mem0', length=1, delay_cost=1)
	c1101_mem0 += alt(ADD_mem)
	S += (t1601*ADD[0]) < c1101_mem0*ADD_mem[0]
	S += (t1601*ADD[1]) < c1101_mem0*ADD_mem[1]
	S += (t1601*ADD[2]) < c1101_mem0*ADD_mem[2]
	S += (t1601*ADD[3]) < c1101_mem0*ADD_mem[3]
	S += c1101_mem0 <= c1101

	c1101_mem1 = S.Task('c1101_mem1', length=1, delay_cost=1)
	c1101_mem1 += alt(ADD_mem)
	S += (t1701*ADD[0]) < c1101_mem1*ADD_mem[0]
	S += (t1701*ADD[1]) < c1101_mem1*ADD_mem[1]
	S += (t1701*ADD[2]) < c1101_mem1*ADD_mem[2]
	S += (t1701*ADD[3]) < c1101_mem1*ADD_mem[3]
	S += c1101_mem1 <= c1101

	c1101_w = S.Task('c1101_w', length=1, delay_cost=1)
	c1101_w += alt(INPUT_mem_w)
	S += c1101 <= c1101_w

	c1111 = S.Task('c1111', length=1, delay_cost=1)
	c1111 += alt(ADD)

	S += 0<c1111

	c1111_mem0 = S.Task('c1111_mem0', length=1, delay_cost=1)
	c1111_mem0 += alt(ADD_mem)
	S += (t1611*ADD[0]) < c1111_mem0*ADD_mem[0]
	S += (t1611*ADD[1]) < c1111_mem0*ADD_mem[1]
	S += (t1611*ADD[2]) < c1111_mem0*ADD_mem[2]
	S += (t1611*ADD[3]) < c1111_mem0*ADD_mem[3]
	S += c1111_mem0 <= c1111

	c1111_mem1 = S.Task('c1111_mem1', length=1, delay_cost=1)
	c1111_mem1 += alt(ADD_mem)
	S += (t1711*ADD[0]) < c1111_mem1*ADD_mem[0]
	S += (t1711*ADD[1]) < c1111_mem1*ADD_mem[1]
	S += (t1711*ADD[2]) < c1111_mem1*ADD_mem[2]
	S += (t1711*ADD[3]) < c1111_mem1*ADD_mem[3]
	S += c1111_mem1 <= c1111

	c1111_w = S.Task('c1111_w', length=1, delay_cost=1)
	c1111_w += alt(INPUT_mem_w)
	S += c1111 <= c1111_w

	solvers.mip.solve(S,msg=1,kind='CPLEX',ratio_gap=1.01)

	solution = [['hoge']*len(S.solution()[1]) for i in range(len(S.solution()))]
	for i in range(len(S.solution())):
		for j in range(len(S.solution()[i])):
			solution[i][j]=str(S.solution()[i][j])
	print(solution)

	cycles = int(solution[-1][3])

	pic_file_name = "/mnt/rose/usr1/fukuda/pairing_automation_design2/bls24-509/scheduling/PADD_mul1_add4/PADD_5.png"
	if(S.solution() != []):
		plotters.matplotlib.plot(S,img_filename=pic_file_name, vertical_text=True, fig_size=(cycles*0.25+3, 5), show_task_labels=False)

	return solution
